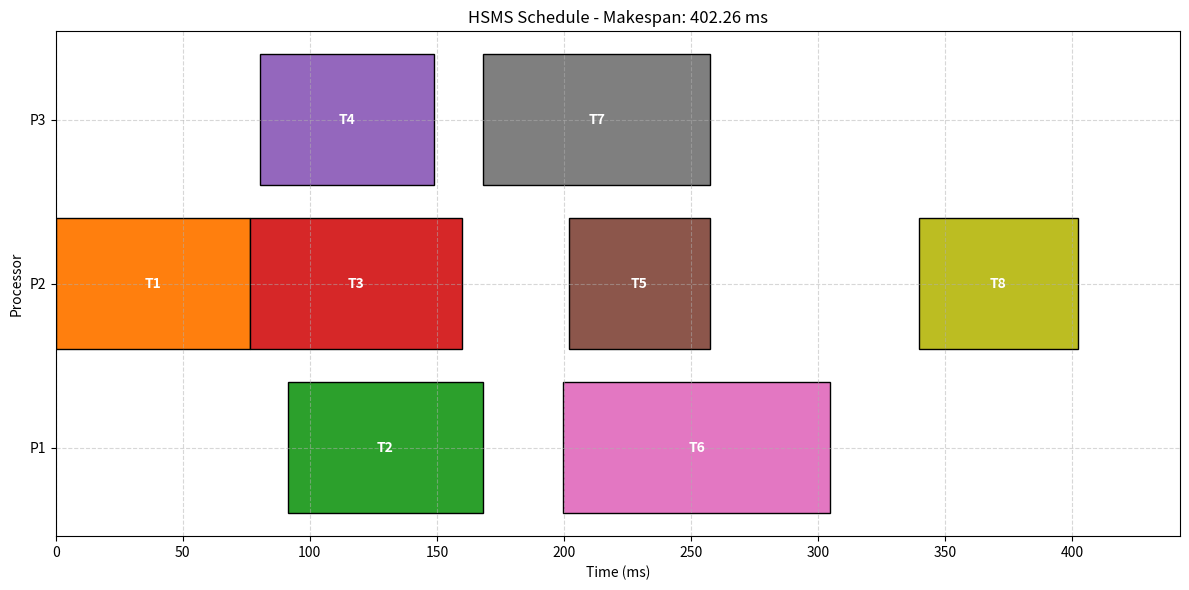
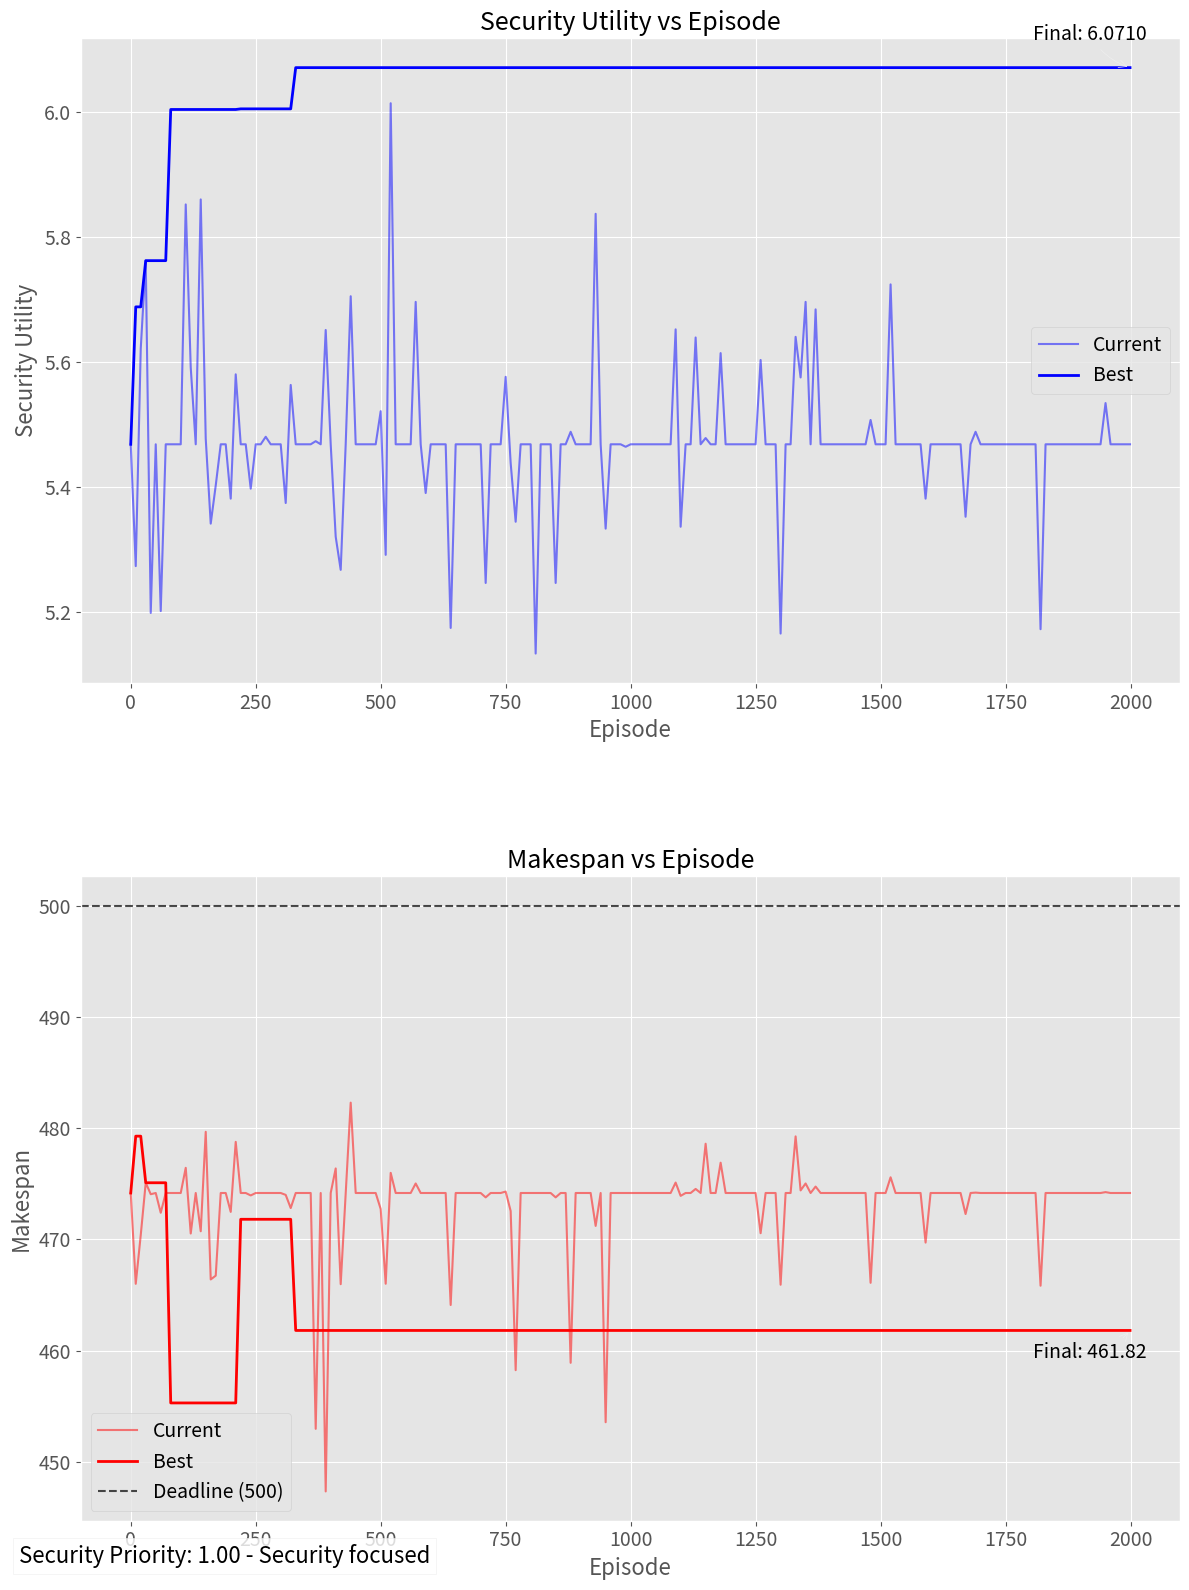
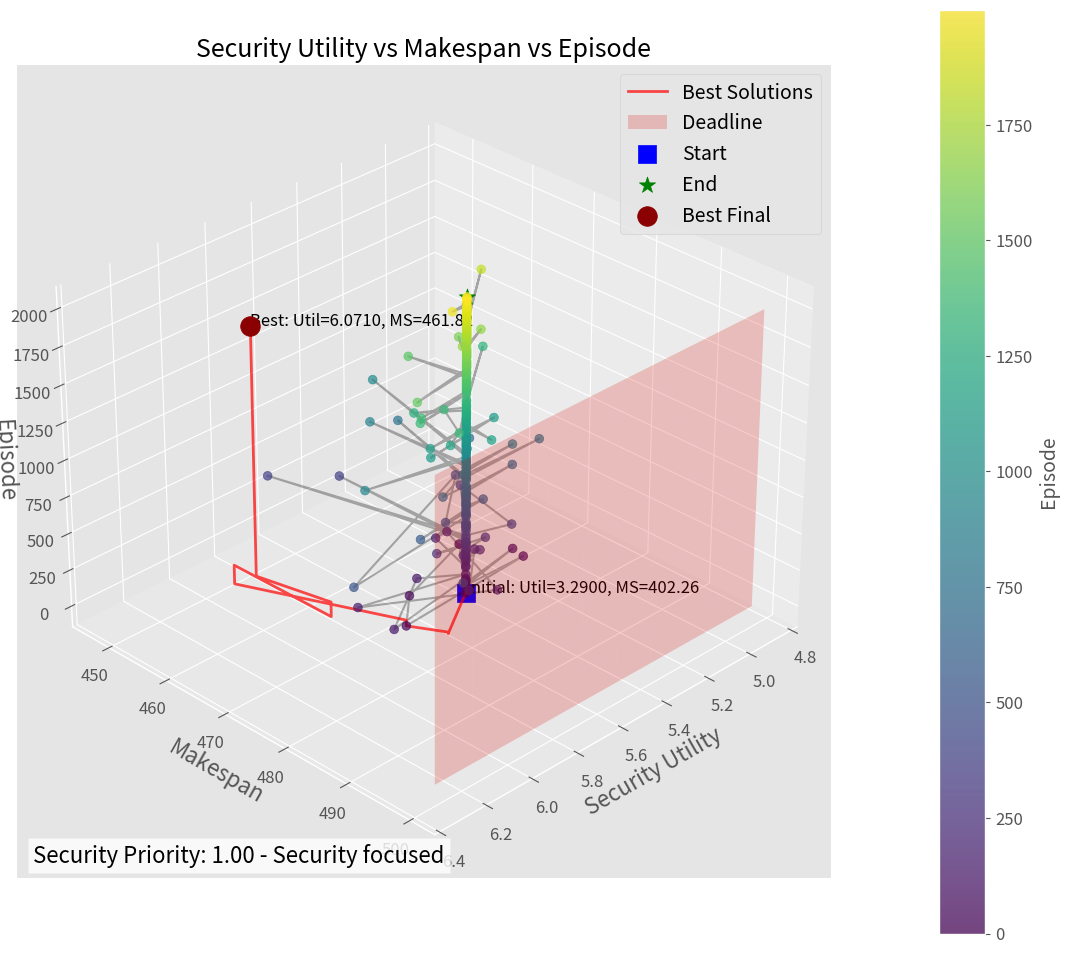
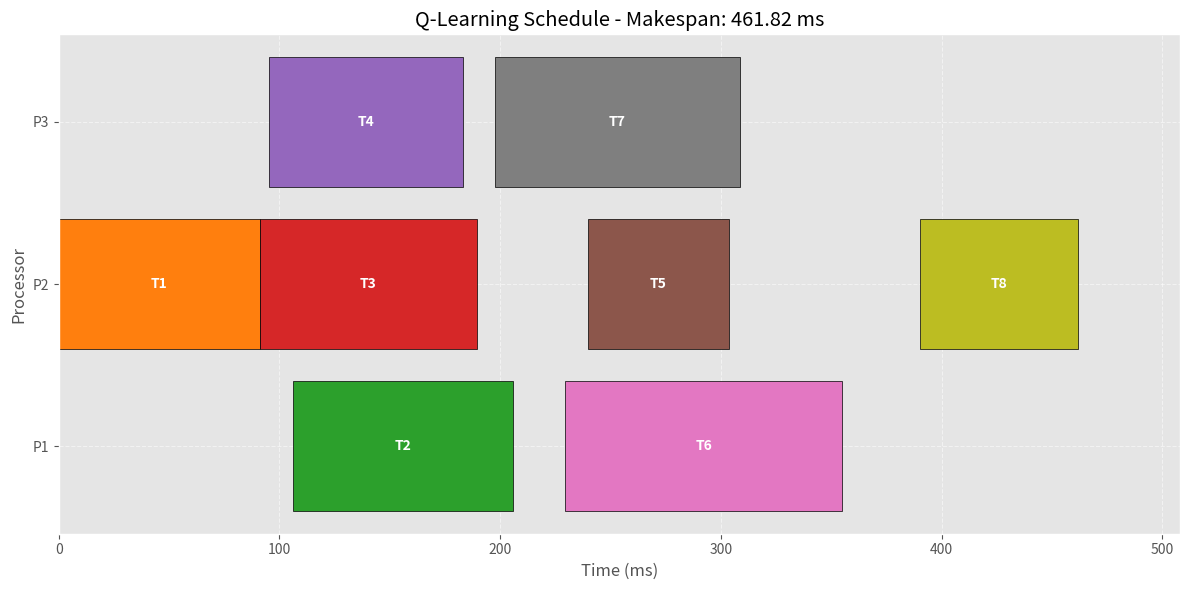

Python code for these plots, in order: (Note: this script raises an exception after producing the figures.)
import numpy as np
import matplotlib.pyplot as plt
import copy
import time
import random
from mpl_toolkits.mplot3d import Axes3D
from matplotlib import cm
import pandas as pd
from collections import defaultdict

class Task:
    def __init__(self, task_id, name, execution_times, predecessors=None):
        self.task_id = task_id
        self.name = name
        self.execution_times = execution_times  # List of execution times on each processor
        self.predecessors = predecessors if predecessors else []
        self.successors = []
        self.priority = None
        self.assigned_processor = None
        self.start_time = None
        self.finish_time = None
        self.is_scheduled = False

class Message:
    def __init__(self, source_id, dest_id, size):
        self.source_id = source_id
        self.dest_id = dest_id
        self.size = size  # in KB
        
        # Security requirements as specified in Table 7
        self.min_security = {
            'confidentiality': 0.0,
            'integrity': 0.0,
            'authentication': 0.0
        }
        self.weights = {
            'confidentiality': 0.0,
            'integrity': 0.0,
            'authentication': 0.0
        }
        self.assigned_security = {
            'confidentiality': 0,  # Index of the protocol
            'integrity': 0,
            'authentication': 0
        }
        self.id = f"e_{source_id}_{dest_id}"
    
    def set_security_requirements(self, conf_min, integ_min, auth_min, conf_w, integ_w, auth_w):
        self.min_security['confidentiality'] = conf_min
        self.min_security['integrity'] = integ_min
        self.min_security['authentication'] = auth_min
        self.weights['confidentiality'] = conf_w
        self.weights['integrity'] = integ_w
        self.weights['authentication'] = auth_w

class Processor:
    def __init__(self, proc_id,bandwidth):
        self.proc_id = proc_id
        self.available_time = 0
        self.bandwidth = bandwidth  # Bandwidth in KB/s
        
    def get_communication_time(self, message, source_proc, dest_proc):
        """Calculate communication time for a message on this processor."""
        bw = source_proc.bandwidth[dest_proc.proc_id - 1]
        return message.size / bw

class SecurityService:
    def __init__(self):
        # Security strengths for protocols based on Table 1 from paper
        # self.strengths = {
        #     'confidentiality': [0.1, 0.25, 0.4, 0.55, 0.7, 0.8, 0.9, 1.0],  # Was [0.1, 0.2, 0.3, 0.4, 0.5, 0.6, 0.7, 0.8]
        #     'integrity': [0.1, 0.25, 0.4, 0.6, 0.75, 0.9, 1.0],  # Was [0.1, 0.2, 0.3, 0.4, 0.6, 0.8, 1.0]
        #     'authentication': [0.2, 0.6, 1.0]  # Was [0.2, 0.5, 1.0]
        # }
        
        # # Security overheads (execution time) for each protocol on each processor
        # # Based on Table 4 from paper (simplified for 2 processors)
        # self.overheads = {
        #     'confidentiality': {
        #         # Scale down values by factor of ~10
        #         1: [150,145],  # Was [150, 145]
        #         2: [95, 90],  # Was [95, 90]
        #         3: [35, 30],  # Was [35, 30]
        #         4: [30, 32],  # Was [30, 32]
        #         5: [28, 27],  # Was [28, 27]
        #         6: [20, 22],  # Was [20, 22]
        #         7: [14, 15],  # Was [14, 15]
        #         8: [12, 13]   # Was [12, 13]
        #     },
        #     'integrity': {
        #         # Scale down values by factor of ~5
        #         1: [22 , 24],  # Was [22, 24]
        #         2: [16 , 18],  # Was [16, 18]
        #         3: [11 , 12],  # Was [11, 12]
        #         4: [9 , 10],  # Was [9, 10]
        #         5: [6 , 7],  # Was [6, 7]
        #         6: [5 , 6],  # Was [5, 6]
        #         7: [4,4.5]   # Was [4, 4.5]
        #     },
        #     'authentication': {
        #         # Keep these similar, they're already small
        #         1: [80, 85],
        #         2: [135, 140],
        #         3: [155, 160]
        #     }
        # }
        self.strengths = {
            'confidentiality': [0.08, 0.14, 0.36, 0.40, 0.46, 0.64, 0.9, 1.0],  # Was [0.1, 0.2, 0.3, 0.4, 0.5, 0.6, 0.7, 0.8]
            'integrity': [0.18, 0.26, 0.36, 0.45, 0.63, 0.77, 1.0],  # Was [0.1, 0.2, 0.3, 0.4, 0.6, 0.8, 1.0]
            'authentication': [0.55, 0.91, 1.0]  # Was [0.2, 0.5, 1.0]
        }
        
        # Security overheads (execution time) for each protocol on each processor
        # Based on Table 4 from paper (simplified for 2 processors)
        self.overheads = {
            'confidentiality': {
                # Scale down values by factor of ~10
                1: [1012.5,1518.7,1181.2],  # Was [150, 145]
                2: [578.58, 867.87,675.01],  # Was [95, 90]
                3: [225.0, 337.5,262.5],  # Was [35, 30]
                4: [202.50, 303.75,236.25],  # Was [30, 32]
                5: [176.10, 264.15,205.45], # Was [28, 27]
                6: [126.54,189.81,147.63],  # Was [20, 22]
                7: [90.0,135.0,105.0],  # Was [14, 15]
                8: [81.0,121.5,94.5]   # Was [12, 13]
            },
            'integrity': {
                # Scale down values by factor of ~5
                1: [143.40, 215.10,167.30],  # Was [22, 24]
                2: [102.54 , 153.81,119.63],  # Was [16, 18]
                3: [72 , 108, 84.0],  # Was [11, 12]
                4: [58.38 , 87.57, 68.11],  # Was [9, 10]
                5: [41.28 , 61.92, 48.16],  # Was [6, 7]
                6: [34.14 , 51.21, 39.83],  # Was [5, 6]
                7: [26.16,39.24, 30.52]   # Was [4, 4.5]
            },
            'authentication': {
                # Keep these similar, they're already small
                1: [15, 10, 12.86],
                2: [24.67, 16.44, 21.14],
                3: [27.17, 18.11, 23.29]
            }
        }

class CommunicationNetwork:
    def __init__(self, num_processors):  # 500 KB/s as mentioned in the paper
        self.num_processors = num_processors
        
    # def get_communication_time(self, message, source_proc, dest_proc):
    #     if source_proc == dest_proc:
    #         return 0
    #     else:
    #         # Calculate comm time including security overhead
    #         return message.size / self.bandwidth

class Scheduler:
    def __init__(self, tasks, messages, processors, network, security_service, deadline):
        self.tasks = tasks
        self.messages = messages
        self.processors = processors
        self.network = network
        self.security = security_service
        self.deadline = deadline
        self.schedule = []
        
        # Set up task successors based on predecessors
        self.initialize_successors()
    
    def initialize_successors(self):
        # Clear any existing successors
        for task in self.tasks:
            task.successors = []
        
        # Add each task as a successor to its predecessors
        for task in self.tasks:
            for pred_id in task.predecessors:
                pred_task = self.get_task_by_id(pred_id)
                if pred_task:
                    pred_task.successors.append(task.task_id)
    
    def get_task_by_id(self, task_id):
        for task in self.tasks:
            if task.task_id == task_id:
                return task
        return None
    
    def get_message(self, source_id, dest_id):
        for message in self.messages:
            if message.source_id == source_id and message.dest_id == dest_id:
                return message
        return None
    
    def compute_average_bandwidth(self):
        total_bandwidth = 0
        count = 0
        for proc in self.processors:
            # Exclude 0 (self-communication) from average
            bw_values = [bw for bw in proc.bandwidth]
            total_bandwidth += sum(bw_values)
            count += len(bw_values)
        return total_bandwidth / count if count > 0 else 0

    
    def compute_task_priorities(self):
        """Compute priorities for tasks using upward rank method with security overhead."""
        # First, calculate the average execution time for each task
        print(f"Average Bandwidth is: {self.compute_average_bandwidth()}")
        bw_average = self.compute_average_bandwidth()
        
        for task in self.tasks:
            task.avg_execution = sum(task.execution_times) / len(task.execution_times)
        
        # Calculate minimum security overhead for each task
        def calculate_min_security_overhead(task):
            total_weighted_overhead = 0

            # Incoming messages (predecessors)
            for pred_id in task.predecessors:
                message = self.get_message(pred_id, task.task_id)
                if message:
                    total_weighted_overhead += estimate_message_security_cost(message)

            # Outgoing messages (successors)
            for succ_id in task.successors:
                message = self.get_message(task.task_id, succ_id)
                if message:
                    total_weighted_overhead += estimate_message_security_cost(message)

            return total_weighted_overhead

        def estimate_message_security_cost(message):
            """Estimate weighted security overhead for a message (without processor-specific assumptions)."""
            total_cost = 0
            
            # Confidentiality
            for i, strength in enumerate(self.security.strengths['confidentiality']):
                if strength >= message.min_security['confidentiality']:
                    # Get the protocol index (1-indexed in the overhead table)
                    protocol_idx = i + 1
                    # Calculate average overhead across processors
                    avg_overhead = sum(self.security.overheads['confidentiality'][protocol_idx]) / len(self.security.overheads['confidentiality'][protocol_idx])
                    # Apply weight
                    cost = message.weights['confidentiality'] * message.size / avg_overhead
                    total_cost += cost
                    break
            
            # Integrity
            for i, strength in enumerate(self.security.strengths['integrity']):
                if strength >= message.min_security['integrity']:
                    # Get the protocol index (1-indexed in the overhead table)
                    protocol_idx = i + 1
                    # Calculate average overhead across processors
                    avg_overhead = sum(self.security.overheads['integrity'][protocol_idx]) / len(self.security.overheads['integrity'][protocol_idx])
                    # Apply weight
                    cost = message.weights['integrity'] * message.size / avg_overhead
                    total_cost += cost
                    break
            
            # Authentication
            for i, strength in enumerate(self.security.strengths['authentication']):
                if strength >= message.min_security['authentication']:
                    # Get the protocol index (1-indexed in the overhead table)
                    protocol_idx = i + 1
                    # Calculate average overhead across processors
                    avg_overhead = sum(self.security.overheads['authentication'][protocol_idx]) / len(self.security.overheads['authentication'][protocol_idx])
                    # Apply weight
                    cost = message.weights['authentication'] * avg_overhead
                    total_cost += cost
                    break
            
            return total_cost

        
        # Calculate priority (upward rank) for each task
        def calculate_upward_rank(task):
            if task.priority is not None:
                return task.priority
            
            # Calculate security overhead for this task
            security_overhead = calculate_min_security_overhead(task)
            
            if not task.successors:  # Exit task
                task.priority = task.avg_execution + security_overhead
                return task.priority
            
            max_successor_rank = 0
            for succ_id in task.successors:
                succ_task = self.get_task_by_id(succ_id)
                if succ_task:
                    # Get communication cost between task and successor
                    message = self.get_message(task.task_id, succ_id)
                    comm_cost = 0
                    if message:
                        # Average communication time
                        comm_cost = message.size / bw_average
                    
                    succ_rank = calculate_upward_rank(succ_task)
                    rank_with_comm = comm_cost + succ_rank
                    max_successor_rank = max(max_successor_rank, rank_with_comm)
            
            # According to Equation 11: ρ[gj] = C̄j + max(comm̄j,k + ρ[gk]) + S̄Oj
            task.priority = task.avg_execution + max_successor_rank + security_overhead
            return task.priority
        
        # Calculate upward rank for all tasks
        for task in self.tasks:
            calculate_upward_rank(task)
            print(f"Task {task.task_id} priority: {task.priority}")
            
            
    def assign_minimum_security(self):
        """Assign minimum security levels to all messages."""
        for message in self.messages:
            # For each security service, find the minimum protocol that meets requirements
            for service in ['confidentiality', 'integrity', 'authentication']:
                strengths = self.security.strengths[service]
                min_strength = message.min_security[service]
                
                # Find the protocol with minimum strength that meets the requirement
                protocol_idx = 0
                for i, strength in enumerate(strengths):
                    if strength >= min_strength:
                        protocol_idx = i
                        break
                
                message.assigned_security[service] = protocol_idx
    
    def calc_security_overhead(self, message, source_proc, dest_proc):
        """Calculate the security overhead for a message."""
        # If source and destination are on the same processor, no overhead
        if source_proc == dest_proc:
            return 0
            
        total_overhead = 0
        
        # Add overhead for all three services at both sender and receiver
        for service in ['confidentiality', 'integrity', 'authentication']:
            protocol_idx = message.assigned_security[service] + 1  # 1-indexed in the overhead table
            
            # Sender overhead (locking)
            sender_overhead_factor = self.security.overheads[service][protocol_idx][source_proc - 1]
            if service in ['confidentiality', 'integrity']:
                # Data-dependent overhead for confidentiality and integrity
                sender_overhead = (message.size / sender_overhead_factor)
            else:
                # Fixed overhead for authentication
                sender_overhead = sender_overhead_factor
            total_overhead += sender_overhead
            
            # Receiver overhead (unlocking) - same calculation as per paper
            receiver_overhead_factor = self.security.overheads[service][protocol_idx][dest_proc - 1]
            if service in ['confidentiality', 'integrity']:
                # Data-dependent overhead for confidentiality and integrity
                receiver_overhead = (message.size / receiver_overhead_factor)
            else:
                # Fixed overhead for authentication
                receiver_overhead = receiver_overhead_factor
            total_overhead += receiver_overhead
        
        return total_overhead
    def calculate_est(self, task, processor):
        """Calculate Earliest Start Time for a task on a processor with security overhead."""
        processor_ready_time = self.processors[processor - 1].available_time
        
        max_pred_finish_time = 0
        for pred_id in task.predecessors:
            pred_task = self.get_task_by_id(pred_id)
            if not pred_task.is_scheduled:
                return float('inf')  # Predecessor not scheduled yet
            
            message = self.get_message(pred_id, task.task_id)
            if not message:
                continue
                
            # If predecessor is on the same processor, only consider finish time
            if pred_task.assigned_processor == processor:
                comm_finish_time = pred_task.finish_time
            else:
                # Calculate full security overhead (both sender and receiver for all services)
                security_overhead = self.calc_security_overhead(message, pred_task.assigned_processor, processor)
                
                # Calculate communication time
                source_proc = self.processors[pred_task.assigned_processor - 1]
                dest_proc = self.processors[processor - 1]
                comm_time = source_proc.get_communication_time(message, source_proc, dest_proc)
                
                # Total communication finish time includes predecessor finish time, comm time, and security overhead
                comm_finish_time = pred_task.finish_time + comm_time + security_overhead
            
            max_pred_finish_time = max(max_pred_finish_time, comm_finish_time)
        
        return max(processor_ready_time, max_pred_finish_time)
        
    
class HSMS(Scheduler):
    """Heterogeneous Security-aware Makespan minimizing Scheduler"""
    def finalize_schedule(self):
        """Recalculate task finish times after all task placements are determined."""
        # Sort tasks by start time to process them in order
        sorted_tasks = sorted(self.tasks, key=lambda t: t.start_time if t.start_time is not None else float('inf'))
        
        # Reset processor available times
        for proc in self.processors:
            proc.available_time = 0
        
        # Add debug information
        print("\nDEBUG: Security Overhead Calculation Details")
        print("="*80)
        
        # Recalculate start and finish times with actual security overheads
        for task in sorted_tasks:
            if not task.is_scheduled:
                continue
                
            processor_id = task.assigned_processor
            processor = self.processors[processor_id - 1]
            
            # Calculate earliest start time based on predecessors
            est = 0
            for pred_id in task.predecessors:
                pred_task = self.get_task_by_id(pred_id)
                if not pred_task.is_scheduled:
                    continue
                    
                message = self.get_message(pred_id, task.task_id)
                if not message:
                    continue
                    
                # If on same processor, just use predecessor finish time
                if pred_task.assigned_processor == processor_id:
                    pred_finish = pred_task.finish_time
                else:
                    source_proc = self.processors[pred_task.assigned_processor - 1]
                    dest_proc = processor
                    comm_time = source_proc.get_communication_time(message, source_proc, dest_proc)
                    pred_finish = pred_task.finish_time + comm_time
                
                est = max(est, pred_finish)
            
            # Also consider processor availability
            est = max(est, processor.available_time)
            
            # Calculate base execution time
            base_exec_time = task.execution_times[processor_id - 1]
            
            # For debugging
            print(f"\nTask {task.task_id} ({task.name}) on Processor {processor_id}:")
            print(f"  Base execution time: {base_exec_time} ms")
            print(f"  Start time (EST): {est} ms")
            
            # FIX 1: Calculate incoming security overhead explicitly for receiver
            incoming_security_overhead = 0
            for pred_id in task.predecessors:
                pred_task = self.get_task_by_id(pred_id)
                if not pred_task or not pred_task.is_scheduled:
                    continue
                    
                # Skip if on same processor (no security overhead)
                if pred_task.assigned_processor == processor_id:
                    continue
                    
                message = self.get_message(pred_id, task.task_id)
                if not message:
                    continue
                
                # Calculate overhead for each security service (receiver side)
                for service in ['confidentiality', 'integrity']:
                    protocol_idx = message.assigned_security[service] + 1  # 1-indexed
                    overhead_factor = self.security.overheads[service][protocol_idx][processor_id - 1]
                    overhead = message.size / overhead_factor
                    incoming_security_overhead += overhead
                    print(f"    Incoming {service} overhead from Task {pred_id}: {overhead:.2f} ms")
                
                # Authentication verification overhead
                auth_idx = message.assigned_security['authentication'] + 1
                auth_overhead = self.security.overheads['authentication'][auth_idx][processor_id - 1]
                incoming_security_overhead += auth_overhead
                print(f"    Incoming authentication overhead from Task {pred_id}: {auth_overhead:.2f} ms")
            
            print(f"  Total incoming security overhead: {incoming_security_overhead:.2f} ms")
            
            # FIX 2: Calculate outgoing security overhead explicitly for sender
            outgoing_security_overhead = 0
            for succ_id in task.successors:
                succ_task = self.get_task_by_id(succ_id)
                if not succ_task or not succ_task.is_scheduled:
                    continue
                    
                # Skip if on same processor (no security overhead)
                if succ_task.assigned_processor == processor_id:
                    continue
                    
                message = self.get_message(task.task_id, succ_id)
                if not message:
                    continue
                
                # Calculate overhead for each security service (sender side)
                for service in ['confidentiality', 'integrity']:
                    protocol_idx = message.assigned_security[service] + 1  # 1-indexed
                    overhead_factor = self.security.overheads[service][protocol_idx][processor_id - 1]
                    overhead = message.size / overhead_factor
                    outgoing_security_overhead += overhead
                    print(f"    Outgoing {service} overhead to Task {succ_id}: {overhead:.2f} ms")
                
                # IMPORTANT FIX: Include authentication generation overhead
                auth_idx = message.assigned_security['authentication'] + 1
                auth_overhead = self.security.overheads['authentication'][auth_idx][processor_id - 1]
                outgoing_security_overhead += auth_overhead
                print(f"    Outgoing authentication overhead to Task {succ_id}: {auth_overhead:.2f} ms")
            
            print(f"  Total outgoing security overhead: {outgoing_security_overhead:.2f} ms")
            
            # Calculate total security overhead
            total_security_overhead = incoming_security_overhead + outgoing_security_overhead
            print(f"  Total security overhead: {total_security_overhead:.2f} ms")
            
            # Update task timing with security overhead
            task.start_time = est
            task.finish_time = est + base_exec_time + total_security_overhead
            print(f"  Final finish time: {task.finish_time:.2f} ms (start + base_exec + security)")
            
            # Update processor availability
            processor.available_time = task.finish_time
            
            # Update schedule entry
            for entry in self.schedule:
                if entry['task_id'] == task.task_id:
                    entry['start_time'] = task.start_time
                    entry['finish_time'] = task.finish_time
        
        # Update the makespan
        self.makespan = max(task.finish_time for task in self.tasks if task.is_scheduled)
        return self.makespan
    def display_task_security_details(self):
        """
        Displays detailed security information for each task including:
        - All messages sent/received by each task
        - Security levels (confidentiality, integrity, authentication) for each message
        - Detailed overhead calculations for each security dimension
        - Total security overhead impact on task execution time
        """
        print("\n" + "="*120)
        print("TASK SECURITY DETAILS AND OVERHEAD CALCULATIONS")
        print("="*120)
        
        # Security protocol names for better readability
        security_protocols = {
            'confidentiality': ['C0', 'C1', 'C2', 'C3', 'C4', 'C5', 'C6', 'C7'],
            'integrity': ['I0', 'I1', 'I2', 'I3', 'I4', 'I5', 'I6'],
            'authentication': ['A0', 'A1', 'A2']
        }
        
        # Process each task
        for task in sorted(self.tasks, key=lambda t: t.task_id):
            if not task.is_scheduled:
                continue
                
            print(f"\nTask {task.task_id} ({task.name}) on Processor {task.assigned_processor}:")
            print("-" * 100)
            
            # Base execution time without security overhead
            base_exec_time = task.execution_times[task.assigned_processor - 1]
            print(f"Base execution time: {base_exec_time:.2f} ms")
            
            # Calculate security overhead for this task
            incoming_overhead = 0
            outgoing_overhead = 0
            
            # Track all security-related messages for this task
            security_messages = []
            
            # 1. Process incoming messages (task as receiver)
            print("\n  INCOMING MESSAGES (Task as Receiver):")
            print("  " + "-" * 98)
            print(f"  {'From Task':<12} {'Protocol':<12} {'Security Level':<20} {'Overhead Calculation':<50} {'Overhead (ms)':<15}")
            print("  " + "-" * 98)
            
            for pred_id in task.predecessors:
                pred_task = self.get_task_by_id(pred_id)
                if not pred_task or not pred_task.is_scheduled:
                    continue
                    
                # Skip if on same processor (no security overhead)
                if pred_task.assigned_processor == task.assigned_processor:
                    print(f"  {pred_task.name:<12} {'N/A':<12} {'N/A':<20} {'Same processor - no security overhead':<50} {0:<15.2f}")
                    continue
                    
                message = self.get_message(pred_id, task.task_id)
                if not message:
                    continue
                    
                # Authentication overhead calculation (receiver side)
                auth_idx = message.assigned_security['authentication']
                auth_protocol_idx = auth_idx + 1  # Convert to 1-indexed for overhead table
                auth_protocol = security_protocols['authentication'][auth_idx]
                auth_strength = self.security.strengths['authentication'][auth_idx]
                auth_overhead = self.security.overheads['authentication'][auth_protocol_idx][task.assigned_processor - 1]
                
                # Display the authentication overhead calculation
                calc_desc = f"Authentication: Protocol {auth_protocol} (strength {auth_strength:.2f})"
                calc_formula = f"Overhead = {auth_overhead:.2f} ms"
                
                print(f"  {pred_task.name:<12} {auth_protocol:<12} {auth_strength:<20.2f} {calc_formula:<50} {auth_overhead:<15.2f}")
                
                incoming_overhead += auth_overhead
                
                # Store message details for summary
                security_messages.append({
                    'direction': 'incoming',
                    'other_task': pred_task.name,
                    'message': message,
                    'service': 'authentication',
                    'protocol': auth_protocol,
                    'strength': auth_strength,
                    'overhead': auth_overhead
                })
            
            if not task.predecessors:
                print("  No incoming messages")
            
            # 2. Process outgoing messages (task as sender)
            print("\n  OUTGOING MESSAGES (Task as Sender):")
            print("  " + "-" * 98)
            print(f"  {'To Task':<12} {'Service':<12} {'Protocol':<12} {'Security Level':<15} {'Overhead Calculation':<40} {'Overhead (ms)':<15}")
            print("  " + "-" * 98)
            
            for succ_id in task.successors:
                succ_task = self.get_task_by_id(succ_id)
                if not succ_task or not succ_task.is_scheduled:
                    continue
                    
                # Skip if on same processor (no security overhead)
                if succ_task.assigned_processor == task.assigned_processor:
                    print(f"  {succ_task.name:<12} {'N/A':<12} {'N/A':<12} {'N/A':<15} {'Same processor - no security overhead':<40} {0:<15.2f}")
                    continue
                    
                message = self.get_message(task.task_id, succ_id)
                if not message:
                    continue
                    
                # Process each security service for outgoing messages
                for service in ['confidentiality', 'integrity']:
                    service_idx = message.assigned_security[service]
                    protocol_idx = service_idx + 1  # Convert to 1-indexed for overhead table
                    protocol = security_protocols[service][service_idx]
                    strength = self.security.strengths[service][service_idx]
                    
                    # Calculate overhead (data-dependent)
                    overhead_factor = self.security.overheads[service][protocol_idx][task.assigned_processor - 1]
                    overhead = (message.size / 1024) * overhead_factor
                    
                    # Display the calculation
                    calc_desc = f"{service.capitalize()}: Protocol {protocol} (strength {strength:.2f})"
                    calc_formula = f"({message.size} KB / 1024) * {overhead_factor} = {overhead:.2f} ms"
                    
                    print(f"  {succ_task.name:<12} {service.capitalize():<12} {protocol:<12} {strength:<15.2f} {calc_formula:<40} {overhead:<15.2f}")
                    
                    outgoing_overhead += overhead
                    
                    # Store message details for summary
                    security_messages.append({
                        'direction': 'outgoing',
                        'other_task': succ_task.name,
                        'message': message,
                        'service': service,
                        'protocol': protocol,
                        'strength': strength,
                        'overhead': overhead
                    })
            
            if not task.successors:
                print("  No outgoing messages")
            
            # 3. Summary for the task
            total_security_overhead = incoming_overhead + outgoing_overhead
            actual_overhead = task.finish_time - task.start_time - base_exec_time
            
            print("\n  SECURITY OVERHEAD SUMMARY:")
            print("  " + "-" * 98)
            print(f"  Incoming communication security overhead: {incoming_overhead:.2f} ms")
            print(f"  Outgoing communication security overhead: {outgoing_overhead:.2f} ms")
            print(f"  Total calculated security overhead: {total_security_overhead:.2f} ms")
            print(f"  Actual execution overhead (finish - start - base): {actual_overhead:.2f} ms")
            print(f"  Task start time: {task.start_time:.2f} ms")
            print(f"  Task finish time: {task.finish_time:.2f} ms")
            print(f"  Task execution with security: {(task.finish_time - task.start_time):.2f} ms")
            print(f"  Security overhead percentage: {(total_security_overhead / base_exec_time * 100):.2f}% of base execution time")
        
        print("\n" + "="*120)
        
        # Display overall security statistics
        total_base_execution = sum(task.execution_times[task.assigned_processor - 1] for task in self.tasks if task.is_scheduled)
        total_actual_execution = sum((task.finish_time - task.start_time) for task in self.tasks if task.is_scheduled)
        total_security_overhead = total_actual_execution - total_base_execution
        
        print("\nOVERALL SECURITY STATISTICS:")
        print("-" * 60)
        print(f"Total base execution time (all tasks): {total_base_execution:.2f} ms")
        print(f"Total actual execution time (all tasks): {total_actual_execution:.2f} ms")
        print(f"Total security overhead (all tasks): {total_security_overhead:.2f} ms")
        print(f"Security overhead percentage: {(total_security_overhead / total_base_execution * 100):.2f}%")
        print("=" * 120)
    def schedule_tasks(self):
        """Schedule tasks using security-aware HEFT algorithm with proper security overhead accounting."""
        # Calculate task priorities
        self.compute_task_priorities()
        
        # Assign minimum security levels
        self.assign_minimum_security()
        
        # Sort tasks by priority (descending)
        sorted_tasks = sorted(self.tasks, key=lambda t: -t.priority)
        
        # Schedule each task
        for task in sorted_tasks:
            best_processor = None
            earliest_finish_time = float('inf')
            earliest_start_time = 0
            
            # Try each processor
            for processor in self.processors:
                est = self.calculate_est(task, processor.proc_id)
                
                # Base execution time without security overhead
                base_exec_time = task.execution_times[processor.proc_id - 1]
                
                # Calculate task execution security overhead (if any)
                task_security_overhead = 0  # Add task-specific security overhead if needed
                
                # Total execution time
                total_exec_time = base_exec_time + task_security_overhead
                
                # Calculate finish time
                eft = est + total_exec_time
                
                if eft < earliest_finish_time:
                    earliest_finish_time = eft
                    earliest_start_time = est
                    best_processor = processor
            
            # Assign task to the best processor
            if best_processor:
                task.assigned_processor = best_processor.proc_id
                task.start_time = earliest_start_time
                task.finish_time = earliest_finish_time
                task.is_scheduled = True
                best_processor.available_time = earliest_finish_time
                
                self.schedule.append({
                    'task_id': task.task_id,
                    'name': task.name,
                    'processor': task.assigned_processor,
                    'start_time': task.start_time,
                    'finish_time': task.finish_time
                })
        
        # Recalculate the schedule with full security overhead consideration
        self.finalize_schedule()
        
        # Get the makespan
        self.makespan = max(task.finish_time for task in self.tasks)
        return self.makespan
    def calculate_and_print_security_details(self):
        """
        Calculates and prints detailed security information for each message and its overhead impact.
        Shows actual security protocols applied and their overhead impact on task execution.
        """
        print("\n" + "="*120)
        print("DETAILED SECURITY INFORMATION AND OVERHEAD ANALYSIS")
        print("="*120)
        
        # Define security protocols for better readability
        security_protocols = {
            'confidentiality': ['C0', 'C1', 'C2', 'C3', 'C4', 'C5', 'C6', 'C7'],
            'integrity': ['I0', 'I1', 'I2', 'I3', 'I4', 'I5', 'I6'],
            'authentication': ['A0', 'A1', 'A2']
        }
        
        print(f"{'Message ID':<12} {'Source→Dest':<15} {'Protocol (C/I/A)':<20} {'Min Security (C/I/A)':<25} {'Applied Security (C/I/A)':<30} {'Overhead (ms)':<15}")
        print("-"*120)
        
        total_overhead = 0
        
        for message in self.messages:
            source_task = self.get_task_by_id(message.source_id)
            dest_task = self.get_task_by_id(message.dest_id)
            
            if not source_task or not dest_task or not source_task.is_scheduled or not dest_task.is_scheduled:
                continue
                
            # Skip if on same processor (no security overhead)
            if source_task.assigned_processor == dest_task.assigned_processor:
                continue
                
            # Get security protocols
            conf_idx = message.assigned_security['confidentiality']
            integ_idx = message.assigned_security['integrity']
            auth_idx = message.assigned_security['authentication']
            
            conf_protocol = security_protocols['confidentiality'][conf_idx]
            integ_protocol = security_protocols['integrity'][integ_idx]
            auth_protocol = security_protocols['authentication'][auth_idx]
            
            # Get security strengths
            conf_strength = self.security.strengths['confidentiality'][conf_idx]
            integ_strength = self.security.strengths['integrity'][integ_idx]
            auth_strength = self.security.strengths['authentication'][auth_idx]
            
            # Calculate actual overhead for this message
            source_proc = source_task.assigned_processor
            dest_proc = dest_task.assigned_processor
            
            # Calculate each component of security overhead
            conf_overhead = 0
            integ_overhead = 0
            auth_overhead = 0
            
            # Calculate confidentiality overhead (applied at source)
            if conf_idx > 0:  # Only if a security protocol is applied
                protocol_idx = conf_idx + 1  # Convert to 1-indexed
                overhead_factor = self.security.overheads['confidentiality'][protocol_idx][source_proc - 1]
                conf_overhead = (message.size / 1000) * overhead_factor
                
            # Calculate integrity overhead (applied at source)
            if integ_idx > 0:  # Only if a security protocol is applied
                protocol_idx = integ_idx + 1  # Convert to 1-indexed
                overhead_factor = self.security.overheads['integrity'][protocol_idx][source_proc - 1]
                integ_overhead = (message.size / 1000) * overhead_factor
                
            # Calculate authentication overhead (applied at destination)
            if auth_idx > 0:  # Only if a security protocol is applied
                protocol_idx = auth_idx + 1  # Convert to 1-indexed
                auth_overhead = self.security.overheads['authentication'][protocol_idx][dest_proc - 1]
                
            # Total overhead for this message
            message_overhead = conf_overhead + integ_overhead + auth_overhead
            total_overhead += message_overhead
            
            # Format and print the information
            source_dest = f"{source_task.name}→{dest_task.name}"
            protocols = f"{conf_protocol}/{integ_protocol}/{auth_protocol}"
            min_security = f"{message.min_security['confidentiality']:.2f}/{message.min_security['integrity']:.2f}/{message.min_security['authentication']:.2f}"
            applied_security = f"{conf_strength:.2f}/{integ_strength:.2f}/{auth_strength:.2f}"
            
            print(f"{message.id:<12} {source_dest:<15} {protocols:<20} {min_security:<25} {applied_security:<30} {message_overhead:<15.2f}")
        
        print("-"*120)
        print(f"Total security overhead: {total_overhead:.2f} ms")
        print("="*120)
        
        # Analysis of task execution times vs security overhead
        print("\n" + "="*120)
        print("SECURITY OVERHEAD VS EXECUTION TIME ANALYSIS")
        print("="*120)
        print(f"{'Task ID':<8} {'Task Name':<15} {'Processor':<10} {'Basic Exec (ms)':<15} {'Actual Security Overhead (ms)':<30} {'Start Time':<12} {'Finish Time':<12} {'Expected Finish':<15} {'Diff':<8}")
        print("-"*120)
        
        for task in self.tasks:
            if not task.is_scheduled:
                continue
                
            # Get the base execution time
            base_exec = task.execution_times[task.assigned_processor - 1]
            
            # Calculate the actual security overhead (finish - start - base_exec)
            actual_overhead = task.finish_time - task.start_time - base_exec
            
            # Calculate the expected finish time based on our calculations
            expected_finish = task.start_time + base_exec + actual_overhead
            
            # Difference between expected and actual finish time
            diff = task.finish_time - expected_finish
            
            print(f"{task.task_id:<8} {task.name:<15} {task.assigned_processor:<10} {base_exec:<15.2f} {actual_overhead:<30.2f} {task.start_time:<12.2f} {task.finish_time:<12.2f} {expected_finish:<15.2f} {diff:<8.2f}")
        
        print("="*120)
        return total_overhead
    
    def calculate_security_utility(self):
        """Calculate the total security utility for inter-processor messages only."""
        total_utility = 0
        for message in self.messages:
            # Get source and destination tasks
            source_task = self.get_task_by_id(message.source_id)
            dest_task = self.get_task_by_id(message.dest_id)
            
            # Skip if either task is not scheduled or if they're on the same processor
            if (not source_task or not dest_task or 
                not source_task.is_scheduled or not dest_task.is_scheduled or
                source_task.assigned_processor == dest_task.assigned_processor):
                continue
            
            # Calculate utility only for inter-processor messages
            message_utility = 0
            for service in ['confidentiality', 'integrity', 'authentication']:
                protocol_idx = message.assigned_security[service]
                strength = self.security.strengths[service][protocol_idx]
                weight = message.weights[service]
                message_utility += weight * strength
            total_utility += message_utility
        return total_utility
    
    def run(self):
        """Run the HSMS scheduler."""
        makespan = self.schedule_tasks()
        security_utility = self.calculate_security_utility()
        
        if makespan > self.deadline:
            print(f"HSMS failed to meet deadline. Makespan: {makespan}, Deadline: {self.deadline}")
            return None, None
        else:
            print(f"HSMS successful. Makespan: {makespan}, Security Utility: {security_utility}")
            return makespan, security_utility
    def display_security_information(self, algorithm_name):
        """Display security levels for all message communications"""
        print(f"\n--- {algorithm_name} Security Information ---")
        print("Message ID | Source → Destination | Confidentiality | Integrity | Authentication")
        print("-" * 75)
        
        # Define security protocols - adjust these based on your actual implementation
        security_protocols = {
            'confidentiality': ['C0', 'C1', 'C2', 'C3','C4','C5', 'C6', 'C7'],
            'integrity': ['IO', 'I1', 'I2', 'I3', 'I4', 'I5', 'I6'],
            'authentication': ['A0', 'A1', 'A2']
        }
        
        for message in self.messages:
            source_task = self.get_task_by_id(message.source_id)
            dest_task = self.get_task_by_id(message.dest_id)
            
            if source_task and dest_task:
                # Safe access to security level with bounds checking
                conf_idx = message.assigned_security['confidentiality']
                integ_idx = message.assigned_security['integrity']
                auth_idx = message.assigned_security['authentication']
                
                # Ensure indices are within bounds
                conf_level = security_protocols['confidentiality'][conf_idx] if 0 <= conf_idx < len(security_protocols['confidentiality']) else 'Unknown'
                integ_level = security_protocols['integrity'][integ_idx] if 0 <= integ_idx < len(security_protocols['integrity']) else 'Unknown'
                auth_level = security_protocols['authentication'][auth_idx] if 0 <= auth_idx < len(security_protocols['authentication']) else 'Unknown'
                
                print(f"{message.id:9} | {source_task.name:5} → {dest_task.name:5} | {conf_level:14} | {integ_level:9} | {auth_level:13}")
        print()
    def print_task_schedule(self):
        """
        Prints detailed information about each scheduled task including:
        - Task ID and name
        - Assigned processor
        - Start time
        - Base execution time
        - Actual security overhead (finish - start - base_exec)
        - Finish time
        """
        print("\n" + "="*100)
        print("DETAILED TASK SCHEDULE")
        print("="*100)
        print(f"{'ID':<5} {'Task Name':<20} {'Proc':<5} {'Start':<8} {'Exec':<8} {'Actual Overhead':<15} {'Finish':<8}")
        print("-"*100)
        
        # Sort tasks by start time for a chronological view
        sorted_tasks = sorted(self.tasks, key=lambda x: (x.start_time if x.start_time is not None else float('inf')))
        
        total_base_execution = 0
        total_security_overhead = 0
        
        for task in sorted_tasks:
            if not task.is_scheduled:
                continue
                    
            # Get base execution time without security overhead
            base_exec_time = task.execution_times[task.assigned_processor - 1]
            total_base_execution += base_exec_time
            
            # Calculate actual security overhead
            actual_overhead = task.finish_time - task.start_time - base_exec_time
            total_security_overhead += actual_overhead
            
            # Print task details
            print(f"{task.task_id:<5} {task.name[:20]:<20} {task.assigned_processor:<5} "
                f"{task.start_time:<8.2f} {base_exec_time:<8.2f} "
                f"{actual_overhead:<15.2f} {task.finish_time:<8.2f}")
        
        print("-"*100)
        # Print summary statistics
        print(f"Total base execution time: {total_base_execution:.2f}")
        print(f"Total actual security overhead: {total_security_overhead:.2f} ({(total_security_overhead/total_base_execution)*100:.2f}% of base execution)")
        
        print(f"Makespan: {self.makespan:.2f}")
        print("="*100)
        
        # Return the data if needed for further analysis
        return {
            "total_base_execution": total_base_execution,
            "total_security_overhead": total_security_overhead,
            "makespan": self.makespan
        }
        
class SHIELD(HSMS):
    """Security-aware scHedulIng with gLobal and local slacK timE Distribution"""
    
    def __init__(self, tasks, messages, processors, network, security_service, deadline):
        super().__init__(tasks, messages, processors, network, security_service, deadline)
        self.slack_times = {}  # To store slack times between tasks
    
    def calculate_slack_times(self):
        """Calculate both global and local slack times in the schedule."""
        print("\n=== Calculating Slack Times ===")
        
        # First get a valid schedule using HSMS
        self.schedule_tasks()
        self.finalize_schedule()
        
        # Calculate global slack time based on deadline
        global_slack = self.deadline - self.makespan
        print(f"Global slack time: {global_slack:.2f} ms")
        
        # Sort tasks by finish time
        sorted_tasks = sorted(self.tasks, key=lambda t: t.finish_time if t.is_scheduled else float('inf'))
        
        # Calculate local slack times
        for i in range(len(sorted_tasks) - 1):
            current_task = sorted_tasks[i]
            
            # For each successor of the current task
            for succ_id in current_task.successors:
                succ_task = self.get_task_by_id(succ_id)
                if not succ_task or not succ_task.is_scheduled:
                    continue
                
                # Calculate slack time between current task and its successor
                slack = succ_task.start_time - current_task.finish_time
                
                if slack > 0:
                    key = f"{current_task.task_id}→{succ_task.task_id}"
                    self.slack_times[key] = slack
                    print(f"Local slack: {current_task.name}→{succ_task.name} = {slack:.2f} ms")
        
        return global_slack
    
    def can_improve_security(self, message, current_protocol, service):
        """Check if security can be improved for a specific service."""
        current_idx = message.assigned_security[service]
        strengths = self.security.strengths[service]
        
        # Check if there's a stronger protocol available
        return current_idx < len(strengths) - 1
    
    def calculate_security_upgrade_overhead(self, message, source_proc, dest_proc, service, new_protocol_idx):
        """Calculate the additional overhead from upgrading security protocol."""
        current_idx = message.assigned_security[service]
        current_protocol_idx = current_idx + 1  # Convert to 1-indexed
        new_protocol_idx_1indexed = new_protocol_idx + 1  # Convert to 1-indexed
        
        # Calculate current overhead
        current_overhead = 0
        if service in ['confidentiality', 'integrity']:
            # Data-dependent overhead for source
            source_overhead_factor = self.security.overheads[service][current_protocol_idx][source_proc - 1]
            current_overhead += message.size / source_overhead_factor
            
            # Data-dependent overhead for destination
            dest_overhead_factor = self.security.overheads[service][current_protocol_idx][dest_proc - 1]
            current_overhead += message.size / dest_overhead_factor
        else:  # authentication
            # Fixed overhead for source
            current_overhead += self.security.overheads[service][current_protocol_idx][source_proc - 1]
            # Fixed overhead for destination
            current_overhead += self.security.overheads[service][current_protocol_idx][dest_proc - 1]
        
        # Calculate new overhead
        new_overhead = 0
        if service in ['confidentiality', 'integrity']:
            # Data-dependent overhead for source
            source_overhead_factor = self.security.overheads[service][new_protocol_idx_1indexed][source_proc - 1]
            new_overhead += message.size / source_overhead_factor
            
            # Data-dependent overhead for destination
            dest_overhead_factor = self.security.overheads[service][new_protocol_idx_1indexed][dest_proc - 1]
            new_overhead += message.size / dest_overhead_factor
        else:  # authentication
            # Fixed overhead for source
            new_overhead += self.security.overheads[service][new_protocol_idx_1indexed][source_proc - 1]
            # Fixed overhead for destination
            new_overhead += self.security.overheads[service][new_protocol_idx_1indexed][dest_proc - 1]
        
        # Return additional overhead
        return new_overhead - current_overhead
    
    def security_utility_gain(self, message, service, new_protocol_idx):
        """Calculate the security utility gain for upgrading a protocol."""
        current_idx = message.assigned_security[service]
        current_strength = self.security.strengths[service][current_idx]
        new_strength = self.security.strengths[service][new_protocol_idx]
        
        # Calculate utility gain
        gain = (new_strength - current_strength) * message.weights[service]
        return gain
    
    def shift_tasks(self, task_id, shift_amount):
        """Shift a task and all its successors by the specified amount."""
        task = self.get_task_by_id(task_id)
        if not task or not task.is_scheduled:
            return
        
        # Create a queue for BFS
        from collections import deque
        queue = deque()
        visited = set()
        queue.append(task_id)
        visited.add(task_id)
        
        # Keep track of affected processors to update availability times
        affected_processors = set()
        
        while queue:
            current_id = queue.popleft()
            current_task = self.get_task_by_id(current_id)
            
            # Shift this task
            if current_task and current_task.is_scheduled:
                old_finish_time = current_task.finish_time
                current_task.start_time += shift_amount
                current_task.finish_time += shift_amount
                
                # Track affected processor
                affected_processors.add(current_task.assigned_processor - 1)
                
                # Update the schedule
                for entry in self.schedule:
                    if entry['task_id'] == current_id:
                        entry['start_time'] += shift_amount
                        entry['finish_time'] += shift_amount
                        break
                
                # Add unvisited successors to the queue
                for succ_id in current_task.successors:
                    if succ_id not in visited:
                        succ_task = self.get_task_by_id(succ_id)
                        if succ_task and succ_task.is_scheduled:
                            # Only add to queue if this task must be shifted
                            # Either because it depends on the current task 
                            # or its current start time would create a conflict
                            if succ_task.start_time < current_task.finish_time:
                                visited.add(succ_id)
                                queue.append(succ_id)
        
        # Update processor availability times for all affected processors
        for proc_idx in affected_processors:
            processor = self.processors[proc_idx]
            # Find the new last task on this processor
            last_finish_time = 0
            for task in self.tasks:
                if task.is_scheduled and task.assigned_processor == proc_idx + 1:
                    last_finish_time = max(last_finish_time, task.finish_time)
            processor.available_time = last_finish_time
        
        # Also update slack times for affected tasks
        for i in range(len(self.tasks)):
            for j in range(len(self.tasks)):
                task_i = self.tasks[i]
                task_j = self.tasks[j]
                if (task_i.is_scheduled and task_j.is_scheduled and 
                    task_j.task_id in task_i.successors):
                    key = f"{task_i.task_id}→{task_j.task_id}"
                    self.slack_times[key] = max(0, task_j.start_time - task_i.finish_time)
    def optimize_security(self):
        """Optimize security using slack times."""
        print("\n=== Optimizing Security Using Slack Times ===")
        
        # First, calculate all slack times
        global_slack = self.calculate_slack_times()
        
        # Keep track of used slack to ensure we don't exceed the deadline
        used_global_slack = 0
        
        # Process messages in order of weight (highest weight first)
        weighted_messages = []
        for message in self.messages:
            source_task = self.get_task_by_id(message.source_id)
            dest_task = self.get_task_by_id(message.dest_id)
            
            if not source_task or not dest_task or not source_task.is_scheduled or not dest_task.is_scheduled:
                continue
                
            # Skip if on same processor (no security needed)
            if source_task.assigned_processor == dest_task.assigned_processor:
                continue
                
            # Calculate total weight for this message
            total_weight = sum(message.weights.values())
            weighted_messages.append((message, total_weight))
        
        # Sort messages by total weight (descending)
        weighted_messages.sort(key=lambda x: x[1], reverse=True)
        
        # Security services in order of processing priority
        security_services = ['confidentiality', 'integrity', 'authentication']
        
        # Process each message
        for message, _ in weighted_messages:
            source_task = self.get_task_by_id(message.source_id)
            dest_task = self.get_task_by_id(message.dest_id)
            
            if not source_task.is_scheduled or not dest_task.is_scheduled:
                continue
                
            source_proc = source_task.assigned_processor - 1
            dest_proc = dest_task.assigned_processor - 1
            
            # Check local slack first
            local_slack_key = f"{source_task.task_id}→{dest_task.task_id}"
            available_slack = self.slack_times.get(local_slack_key, 0)
            
            # Also consider global slack (but limit to ensure we don't exceed deadline)
            remaining_global_slack = global_slack - used_global_slack
            
            # Determine total available slack
            total_available_slack = available_slack + remaining_global_slack
            
            if total_available_slack <= 0:
                continue
                
            print(f"\nProcessing message {message.id} from {source_task.name} to {dest_task.name}")
            print(f"Available slack: {total_available_slack:.2f} ms")
            
            # Try to improve each security service
            for service in security_services:
                current_idx = message.assigned_security[service]
                
                # Check if we can improve security for this service
                if self.can_improve_security(message, current_idx, service):
                    # Try the next better protocol
                    new_idx = current_idx + 1
                    
                    # Calculate additional overhead
                    additional_overhead = self.calculate_security_upgrade_overhead(
                        message, source_proc, dest_proc, service, new_idx)
                    
                    # Calculate utility gain
                    utility_gain = self.security_utility_gain(message, service, new_idx)
                    
                    # If we can accommodate this upgrade within available slack
                    if additional_overhead <= total_available_slack:
                        print(f"  Upgrading {service} from level {current_idx} to {new_idx}")
                        print(f"  Additional overhead: {additional_overhead:.2f} ms")
                        print(f"  Utility gain: {utility_gain:.4f}")
                        
                        # Apply the upgrade
                        message.assigned_security[service] = new_idx
                        
                        # Update available slack
                        if additional_overhead <= available_slack:
                            available_slack -= additional_overhead
                            self.slack_times[local_slack_key] = available_slack
                        else:
                            # Use some global slack
                            global_slack_used = additional_overhead - available_slack
                            used_global_slack += global_slack_used
                            available_slack = 0
                            self.slack_times[local_slack_key] = 0
                        
                        total_available_slack -= additional_overhead
                        
                        # Shift successor tasks if needed
                        self.shift_tasks(dest_task.task_id, additional_overhead)
                        
                        print(f"  Remaining slack: {total_available_slack:.2f} ms")
                    else:
                        print(f"  Cannot upgrade {service} - requires {additional_overhead:.2f} ms but only {total_available_slack:.2f} ms available")
                else:
                    print(f"  {service} already at maximum level or no stronger protocol available")
        
        # Update makespan after security optimizations
        self.makespan = max(task.finish_time for task in self.tasks if task.is_scheduled)
        return self.makespan
    
    def run(self):
        """Run the SHIELD scheduler."""
        # First run HSMS to get a base schedule
        makespan = self.schedule_tasks()
        
        if makespan > self.deadline:
            print(f"SHIELD failed to meet deadline. Initial makespan: {makespan}, Deadline: {self.deadline}")
            return None, None
        
        # Now optimize security using slack time
        optimized_makespan = self.optimize_security()
        
        # Calculate final security utility
        security_utility = self.calculate_security_utility()
        
        if optimized_makespan > self.deadline:
            print(f"SHIELD security optimization exceeded deadline. Final makespan: {optimized_makespan}, Deadline: {self.deadline}")
            # Revert to original HSMS schedule if needed
            return None, None
        else:
            print(f"SHIELD successful. Final makespan: {optimized_makespan}, Security Utility: {security_utility}")
            return optimized_makespan, security_utility
    
    def print_task_schedule(self):
        """Print the final task schedule with task details."""
        print("\n--- Task Schedule ---")
        print("Task ID | Task Name | Processor | Start Time | Finish Time | Duration")
        print("-" * 70)
        
        # Sort schedule by start time for clearer presentation
        sorted_schedule = sorted(self.schedule, key=lambda x: x['start_time'])
        
        for entry in sorted_schedule:
            task_id = entry['task_id']
            name = entry['name']
            processor = entry['processor']
            start_time = entry['start_time']
            finish_time = entry['finish_time']
            duration = finish_time - start_time
            
            print(f"{task_id:7} | {name:9} | {processor:9} | {start_time:10.2f} | {finish_time:11.2f} | {duration:8.2f}")
        
        print(f"\nMakespan: {self.makespan:.2f}")
def display_security_information(self, algorithm_name):
    """Display security levels for all message communications"""
    print(f"\n--- {algorithm_name} Security Information ---")
    print("Message ID | Source → Destination | Confidentiality | Integrity | Authentication")
    print("-" * 75)
    
    # Define security protocols - adjust these based on your actual implementation
    security_protocols = {
        'confidentiality': ['C0', 'C1', 'C2', 'C3','C4','C5', 'C6', 'C7'],
        'integrity': ['IO', 'I1', 'I2', 'I3', 'I4', 'I5', 'I6'],
        'authentication': ['A0', 'A1', 'A2']
    }
    
    for message in self.messages:
        source_task = self.get_task_by_id(message.source_id)
        dest_task = self.get_task_by_id(message.dest_id)
        
        if source_task and dest_task:
            # Safe access to security level with bounds checking
            conf_idx = message.assigned_security['confidentiality']
            integ_idx = message.assigned_security['integrity']
            auth_idx = message.assigned_security['authentication']
            
            # Ensure indices are within bounds
            conf_level = security_protocols['confidentiality'][conf_idx] if 0 <= conf_idx < len(security_protocols['confidentiality']) else 'Unknown'
            integ_level = security_protocols['integrity'][integ_idx] if 0 <= integ_idx < len(security_protocols['integrity']) else 'Unknown'
            auth_level = security_protocols['authentication'][auth_idx] if 0 <= auth_idx < len(security_protocols['authentication']) else 'Unknown'
            
            print(f"{message.id:9} | {source_task.name:5} → {dest_task.name:5} | {conf_level:14} | {integ_level:9} | {auth_level:13}")
    print()
def print_task_schedule(self):
    """
    Prints detailed information about each scheduled task including:
    - Task ID and name
    - Assigned processor
    - Start time
    - Base execution time
    - Time increases due to security measures (confidentiality, integrity, authentication)
    - Total security overhead
    - Actual finish time
    """
    print("\n" + "="*100)
    print("DETAILED TASK SCHEDULE")
    print("="*100)
    print(f"{'ID':<5} {'Task Name':<20} {'Proc':<5} {'Start':<8} {'Exec':<8} {'Conf Δ':<8} {'Integ Δ':<8} {'Auth Δ':<8} {'Overhead':<8} {'Finish':<8}")
    print("-"*100)
    
    # Sort tasks by start time for a chronological view
    sorted_tasks = sorted(self.tasks, key=lambda x: (x.start_time if x.start_time is not None else float('inf')))
    
    total_base_execution = 0
    total_security_overhead = 0
    
    for task in sorted_tasks:
        if not task.is_scheduled:
            continue
            
        # Get base execution time without security overhead
        base_exec_time = task.execution_times[task.assigned_processor - 1]
        total_base_execution += base_exec_time
        
        # Calculate security overheads for each message related to this task
        conf_overhead = 0
        integ_overhead = 0
        auth_overhead = 0
        
        # Find all messages associated with this task
        related_messages = []
        for message in self.messages:
            if message.source_id == task.task_id or message.dest_id == task.task_id:
                related_messages.append(message)
        
        # Calculate security overheads
        for message in related_messages:
            # Confidentiality overhead is data-dependent (χ2)
            if message.assigned_security['confidentiality'] > 0:
                protocol_idx = message.assigned_security['confidentiality'] + 1  # Convert to 1-indexed
                conf_overhead += (self.security.overheads['confidentiality'][protocol_idx][task.assigned_processor - 1] 
                                * message.size / 1000)  # Adjust for message size
            
            # Integrity overhead is data-dependent (χ2)
            if message.assigned_security['integrity'] > 0:
                protocol_idx = message.assigned_security['integrity'] + 1  # Convert to 1-indexed
                integ_overhead += (self.security.overheads['integrity'][protocol_idx][task.assigned_processor - 1] 
                                * message.size / 1000)  # Adjust for message size
            
            # Authentication overhead is data-independent (χ1)
            if message.assigned_security['authentication'] > 0:
                protocol_idx = message.assigned_security['authentication'] + 1  # Convert to 1-indexed
                auth_overhead += self.security.overheads['authentication'][protocol_idx][task.assigned_processor - 1]
        
        # Calculate total security overhead
        total_overhead = conf_overhead + integ_overhead + auth_overhead
        total_security_overhead += total_overhead
        
        # Print task details
        print(f"{task.task_id:<5} {task.name[:20]:<20} {task.assigned_processor:<5} "
            f"{task.start_time:<8.2f} {base_exec_time:<8.2f} "
            f"{conf_overhead:<8.2f} {integ_overhead:<8.2f} {auth_overhead:<8.2f} "
            f"{total_overhead:<8.2f} {task.finish_time:<8.2f}")
    
    print("-"*100)
    # Print summary statistics
    print(f"Total base execution time: {total_base_execution:.2f}")
    # print(f"Total security overhead: {total_security_overhead:.2f} ({(total_security_overhead/total_base_execution)*100:.2f}% of base execution)")
    
    # Use makespan instead of best_makespan
    # print(f"Makespan: {self.makespan:.2f}")
    print("="*100)
    
    # Return the data if needed for further analysis
    return {
        "total_base_execution": total_base_execution,
        "total_security_overhead": total_security_overhead,
        "makespan": self.makespan
    }

class QLSecurityScheduler(HSMS):
    """
    Q-Learning Security-Aware Scheduler that improves upon HSMS by learning
    better security protocol assignments for inter-processor messages.
    """
    def __init__(self, tasks, messages, processors, network, security_service, deadline, 
                 alpha=0.1, gamma=0.9, epsilon=0.3, episodes=2000, security_priority=0.5):
        super().__init__(tasks, messages, processors, network, security_service, deadline)
        
        # Q-learning parameters
        self.alpha = alpha  # Learning rate
        self.gamma = gamma  # Discount factor
        self.epsilon = epsilon  # Exploration rate
        self.episodes = episodes  # Number of episodes to train
        
        # Security priority parameter (0-1)
        # 0: Focus on makespan reduction
        # 1: Focus on security utility improvement
        self.security_priority = max(0, min(1, security_priority))  # Clamp between 0 and 1
        
        # Initialize Q-table
        # Structure: {message_id: {action: Q-value}}
        # where action is a tuple (conf_idx, integ_idx, auth_idx)
        self.q_table = {}
        
        # Store base HSMS schedule
        self.base_schedule = None
        self.base_makespan = None
        self.base_security_utility = None
        
        # For visualization
        self.training_history = {
            'episodes': [],
            'makespan': [],
            'security_utility': [],
            'best_makespan': [],
            'best_security_utility': []
        }

    def initialize_q_table(self):
        """Initialize the Q-table for each message"""
        for message in self.messages:
            # Get source and destination tasks
            source_task = self.get_task_by_id(message.source_id)
            dest_task = self.get_task_by_id(message.dest_id)
            
            # Only consider inter-processor messages
            if (not source_task or not dest_task or 
                not source_task.is_scheduled or not dest_task.is_scheduled or
                source_task.assigned_processor == dest_task.assigned_processor):
                continue
            
            # The message ID is the key in the Q-table
            message_id = message.id
            self.q_table[message_id] = {}
            
            # Generate all possible security protocol combinations that meet minimum requirements
            actions = self.get_valid_security_actions(message)
            
            # Initialize Q-values to 0
            for action in actions:
                self.q_table[message_id][action] = 0.0

    def get_valid_security_actions(self, message):
        """
        Generate all valid security protocol combinations for a message
        that meet the minimum security requirements.
        """
        valid_actions = []
        
        # Find all valid confidentiality protocols
        valid_conf_indices = []
        for i, strength in enumerate(self.security.strengths['confidentiality']):
            if strength >= message.min_security['confidentiality']:
                valid_conf_indices.append(i)
        
        # Find all valid integrity protocols
        valid_integ_indices = []
        for i, strength in enumerate(self.security.strengths['integrity']):
            if strength >= message.min_security['integrity']:
                valid_integ_indices.append(i)
        
        # Find all valid authentication protocols
        valid_auth_indices = []
        for i, strength in enumerate(self.security.strengths['authentication']):
            if strength >= message.min_security['authentication']:
                valid_auth_indices.append(i)
        
        # Generate all combinations
        for conf_idx in valid_conf_indices:
            for integ_idx in valid_integ_indices:
                for auth_idx in valid_auth_indices:
                    valid_actions.append((conf_idx, integ_idx, auth_idx))
        
        return valid_actions

    def choose_action(self, message_id, explore=True):
        """
        Choose an action for a message using epsilon-greedy policy.
        """
        if message_id not in self.q_table:
            return None
        
        if explore and np.random.random() < self.epsilon:
            # Exploration: choose random action
            return random.choice(list(self.q_table[message_id].keys()))
        else:
            # Exploitation: choose best action
            actions = list(self.q_table[message_id].keys())
            q_values = [self.q_table[message_id][a] for a in actions]
            
            # Find max Q-value
            max_q = max(q_values)
            # Find all actions with max Q-value
            best_actions = [actions[i] for i, q in enumerate(q_values) if q == max_q]
            # Randomly choose one of the best actions
            return random.choice(best_actions)

    def apply_security_action(self, message, action):
        """Apply security protocols specified by the action to the message."""
        conf_idx, integ_idx, auth_idx = action
        message.assigned_security['confidentiality'] = conf_idx
        message.assigned_security['integrity'] = integ_idx
        message.assigned_security['authentication'] = auth_idx

    def compute_reward(self, old_makespan, new_makespan, old_utility, new_utility):
        """
        Compute the reward for an action based on makespan and security utility.
        Uses security_priority parameter to balance between makespan and security utility.
        
        - If makespan increases beyond deadline, apply large negative reward
        - Otherwise, balance reward between makespan improvement and security utility based on priority
        """
        # Check if deadline is violated
        if new_makespan > self.deadline:
            return -100  # Large negative reward for violating deadline
        
        # Normalize security utility improvement (typically small values)
        utility_improvement = new_utility - old_utility
        utility_reward = utility_improvement * 10
        
        # Normalize makespan improvement (lower is better)
        makespan_improvement = old_makespan - new_makespan
        makespan_reward = makespan_improvement * 5
        
        # Apply security priority weighting
        weighted_reward = (self.security_priority * utility_reward + 
                          (1 - self.security_priority) * makespan_reward)
        
        return weighted_reward

    def train(self):
        """Train the Q-learning algorithm"""
        print("\nStarting Q-Learning training...")
        print(f"Security Priority: {self.security_priority:.2f} - {'Security focused' if self.security_priority > 0.5 else 'Makespan focused'}")
        
        # First run HSMS to get base schedule
        print("Running HSMS to get base schedule...")
        self.base_makespan = self.schedule_tasks()
        self.base_security_utility = self.calculate_security_utility()
        
        # Store the base schedule for later use
        self.base_schedule = []
        for task in self.tasks:
            if task.is_scheduled:
                self.base_schedule.append({
                    'task_id': task.task_id,
                    'name': task.name,
                    'processor': task.assigned_processor,
                    'start_time': task.start_time,
                    'finish_time': task.finish_time,
                    'security': {}  # Will store security settings for each message
                })
        
        # Print the base schedule with security information
        self.print_schedule_with_security("Base HSMS Schedule")
        print(f"Base HSMS - Makespan: {self.base_makespan:.2f}, Security Utility: {self.base_security_utility:.4f}")
        
        # Initialize Q-table
        self.initialize_q_table()
        
        # Skip training if no inter-processor messages
        if not self.q_table:
            print("No inter-processor messages to optimize. Using base HSMS schedule.")
            return self.base_makespan, self.base_security_utility
        
        best_makespan = self.base_makespan
        best_security_utility = self.base_security_utility
        best_actions = {}
        
        # Save the initial state of all messages
        initial_message_states = {}
        for message in self.messages:
            initial_message_states[message.id] = {
                'confidentiality': message.assigned_security['confidentiality'],
                'integrity': message.assigned_security['integrity'],
                'authentication': message.assigned_security['authentication']
            }
        
        # Store task processor assignments from HSMS
        task_assignments = {}
        for task in self.tasks:
            if task.is_scheduled:
                task_assignments[task.task_id] = task.assigned_processor
        
        # Training loop
        for episode in range(self.episodes):
            # Reset to base HSMS schedule
            for task in self.tasks:
                if task.task_id in task_assignments:
                    task.assigned_processor = task_assignments[task.task_id]
                    task.is_scheduled = True
            
            # Reset all messages to initial security levels
            for message in self.messages:
                if message.id in initial_message_states:
                    state = initial_message_states[message.id]
                    message.assigned_security['confidentiality'] = state['confidentiality']
                    message.assigned_security['integrity'] = state['integrity'] 
                    message.assigned_security['authentication'] = state['authentication']
            
            # Reset processor available times
            for proc in self.processors:
                proc.available_time = 0
            
            # Exploration decreases over time
            current_epsilon = max(0.01, self.epsilon * (1 - episode / self.episodes))
            
            # Target messages for exploration (only inter-processor messages)
            target_messages = [m for m in self.messages if m.id in self.q_table]
            
            # Shuffle messages to add randomness to learning
            random.shuffle(target_messages)
            
            # Track actions taken in this episode
            episode_actions = {}
            
            # For each message, choose and apply a security action
            for message in target_messages:
                # Choose an action based on Q-table and exploration rate
                action = self.choose_action(message.id, explore=(np.random.random() < current_epsilon))
                
                if action:
                    # Store old security settings
                    old_conf = message.assigned_security['confidentiality']
                    old_integ = message.assigned_security['integrity']
                    old_auth = message.assigned_security['authentication']
                    
                    # Apply the new security protocol
                    self.apply_security_action(message, action)
                    
                    # Store the action taken
                    episode_actions[message.id] = action
            
            # Recalculate the schedule with the new security protocols
            self.finalize_schedule()
            current_makespan = max(task.finish_time for task in self.tasks if task.is_scheduled)
            current_utility = self.calculate_security_utility()
            
            # Calculate rewards and update Q-values for each message
            for message in target_messages:
                if message.id in episode_actions:
                    action = episode_actions[message.id]
                    reward = self.compute_reward(self.base_makespan, current_makespan, 
                                               self.base_security_utility, current_utility)
                    
                    # Update Q-value using Q-learning formula
                    old_q = self.q_table[message.id][action]
                    # Simplified Q-learning update (no next state max Q-value since each message is independent)
                    new_q = old_q + self.alpha * (reward - old_q)
                    self.q_table[message.id][action] = new_q
            
            # Track the best solution found based on the priority
            # With high security_priority, favor security utility improvements
            # With low security_priority, favor makespan reductions
            if current_makespan <= self.deadline:
                if self.security_priority > 0.5:
                    # Security-focused: Prioritize security utility
                    if (current_utility > best_security_utility or 
                        (current_utility == best_security_utility and current_makespan < best_makespan)):
                        best_makespan = current_makespan
                        best_security_utility = current_utility
                        best_actions = {m.id: (m.assigned_security['confidentiality'], 
                                             m.assigned_security['integrity'], 
                                             m.assigned_security['authentication']) 
                                       for m in self.messages if m.id in self.q_table}
                else:
                    # Makespan-focused: Prioritize makespan reduction
                    if (current_makespan < best_makespan or 
                        (current_makespan == best_makespan and current_utility > best_security_utility)):
                        best_makespan = current_makespan
                        best_security_utility = current_utility
                        best_actions = {m.id: (m.assigned_security['confidentiality'], 
                                             m.assigned_security['integrity'], 
                                             m.assigned_security['authentication']) 
                                       for m in self.messages if m.id in self.q_table}
            
            # Store history for visualization (store every 10 episodes to reduce data volume)
            if episode % 10 == 0 or episode == self.episodes - 1:
                self.training_history['episodes'].append(episode)
                self.training_history['makespan'].append(current_makespan)
                self.training_history['security_utility'].append(current_utility)
                self.training_history['best_makespan'].append(best_makespan)
                self.training_history['best_security_utility'].append(best_security_utility)
            
            # Print progress every 100 episodes
            if (episode + 1) % 100 == 0:
                print(f"Episode {episode+1}/{self.episodes} - "
                      f"Epsilon: {current_epsilon:.2f}, "
                      f"Makespan: {current_makespan:.2f}, "
                      f"Security Utility: {current_utility:.4f}, "
                      f"Best: {best_security_utility:.4f} / {best_makespan:.2f}")
        
        # Apply the best actions found
        for message in self.messages:
            if message.id in best_actions:
                conf_idx, integ_idx, auth_idx = best_actions[message.id]
                message.assigned_security['confidentiality'] = conf_idx
                message.assigned_security['integrity'] = integ_idx
                message.assigned_security['authentication'] = auth_idx
        
        # Recalculate the final schedule
        self.finalize_schedule()
        final_makespan = max(task.finish_time for task in self.tasks if task.is_scheduled)
        final_security_utility = self.calculate_security_utility()
        
        # Print final schedule with security information
        self.print_schedule_with_security("Final Q-Learning Schedule")
        
        print(f"\nQ-Learning completed:")
        print(f"Initial HSMS - Makespan: {self.base_makespan:.2f}, Security Utility: {self.base_security_utility:.4f}")
        print(f"Final Q-Learning - Makespan: {final_makespan:.2f}, Security Utility: {final_security_utility:.4f}")
        print(f"Improvement - Makespan: {((self.base_makespan - final_makespan) / self.base_makespan) * 100:.2f}%, "
              f"Security: {((final_security_utility - self.base_security_utility) / self.base_security_utility) * 100:.2f}%")
        
        # Generate visualizations
        self.visualize_2d_plots()
        self.visualize_3d_plot()
        
        return final_makespan, final_security_utility
    
    def print_schedule_with_security(self, title="Schedule"):
        """
        Print schedule with security details (C: confidentiality, I: integrity, A: authentication)
        """
        try:
            # Print header with larger text
            print("\n" + "="*80)
            print(f"\033[1m{title}\033[0m".center(80))  # Bold text
            print("="*80)
            
            # Create header
            header = f"{'Task ID':<8} {'Task Name':<20} {'Processor':<10} {'Start':<10} {'Finish':<10} {'Security':<20}"
            print(f"\033[1m{header}\033[0m")  # Bold header
            print("-"*80)
            
            # Sort tasks by start time
            scheduled_tasks = [t for t in self.tasks if t.is_scheduled]
            scheduled_tasks.sort(key=lambda x: x.start_time)
            
            # Print each task with its security details
            for task in scheduled_tasks:
                # Find all messages associated with this task
                task_messages = []
                for message in self.messages:
                    if message.source_id == task.task_id or message.dest_id == task.task_id:
                        task_messages.append(message)
                
                # Get security notation for this task
                security_str = ""
                if task_messages:
                    # Find most secure protocol used for this task
                    max_conf = max([m.assigned_security['confidentiality'] for m in task_messages], default=0)
                    max_integ = max([m.assigned_security['integrity'] for m in task_messages], default=0)
                    max_auth = max([m.assigned_security['authentication'] for m in task_messages], default=0)
                    security_str = f"C{max_conf}, I{max_integ}, A{max_auth}"
                else:
                    security_str = "N/A"
                
                # Format and print task row
                task_row = (f"{task.task_id:<8} {task.name:<20} {task.assigned_processor:<10} "
                          f"{task.start_time:<10.2f} {task.finish_time:<10.2f} {security_str:<20}")
                print(task_row)
            
            print("-"*80)
            print(f"Makespan: {max(task.finish_time for task in scheduled_tasks):.2f}")
            print("="*80 + "\n")
            
        except Exception as e:
            print(f"Error printing schedule: {e}")
    
    def visualize_2d_plots(self):
        """
        Visualize training progress with 2D plots for makespan and security utility
        """
        try:
            import matplotlib.pyplot as plt
            
            # Enhance plot style
            plt.style.use('ggplot')
            
            # Create figure with 2 subplots
            fig, (ax1, ax2) = plt.subplots(2, 1, figsize=(12, 16))
            
            # 1. Security Utility vs Episode
            ax1.plot(self.training_history['episodes'], self.training_history['security_utility'], 
                    'b-', alpha=0.5, label='Current')
            ax1.plot(self.training_history['episodes'], self.training_history['best_security_utility'], 
                    'b-', linewidth=2, label='Best')
            ax1.set_title('Security Utility vs Episode', fontsize=18)
            ax1.set_xlabel('Episode', fontsize=16)
            ax1.set_ylabel('Security Utility', fontsize=16)
            ax1.tick_params(axis='both', which='major', labelsize=14)
            ax1.legend(fontsize=14)
            ax1.grid(True)
            
            # Add annotations for initial and final values
            ax1.annotate(f"Initial: {self.base_security_utility:.4f}",
                       xy=(0, self.base_security_utility),
                       xytext=(10, -20),
                       textcoords="offset points",
                       fontsize=14,
                       arrowprops=dict(arrowstyle="->", connectionstyle="arc3,rad=.2"))
            
            ax1.annotate(f"Final: {self.training_history['best_security_utility'][-1]:.4f}",
                       xy=(self.training_history['episodes'][-1], self.training_history['best_security_utility'][-1]),
                       xytext=(-70, 20),
                       textcoords="offset points",
                       fontsize=14,
                       arrowprops=dict(arrowstyle="->", connectionstyle="arc3,rad=.2"))
            
            # 2. Makespan vs Episode
            ax2.plot(self.training_history['episodes'], self.training_history['makespan'], 
                    'r-', alpha=0.5, label='Current')
            ax2.plot(self.training_history['episodes'], self.training_history['best_makespan'], 
                    'r-', linewidth=2, label='Best')
            # Add horizontal line for deadline
            ax2.axhline(y=self.deadline, color='k', linestyle='--', alpha=0.7, 
                       label=f'Deadline ({self.deadline})')
            ax2.set_title('Makespan vs Episode', fontsize=18)
            ax2.set_xlabel('Episode', fontsize=16)
            ax2.set_ylabel('Makespan', fontsize=16)
            ax2.tick_params(axis='both', which='major', labelsize=14)
            ax2.legend(fontsize=14)
            ax2.grid(True)
            
            # Add annotations for initial and final values
            ax2.annotate(f"Initial: {self.base_makespan:.2f}",
                       xy=(0, self.base_makespan),
                       xytext=(10, 20),
                       textcoords="offset points",
                       fontsize=14,
                       arrowprops=dict(arrowstyle="->", connectionstyle="arc3,rad=.2"))
            
            ax2.annotate(f"Final: {self.training_history['best_makespan'][-1]:.2f}",
                       xy=(self.training_history['episodes'][-1], self.training_history['best_makespan'][-1]),
                       xytext=(-70, -20),
                       textcoords="offset points",
                       fontsize=14,
                       arrowprops=dict(arrowstyle="->", connectionstyle="arc3,rad=.2"))
            
            # Add annotation with priority value
            plt.figtext(0.02, 0.02, f"Security Priority: {self.security_priority:.2f} - "
                                  f"{'Security focused' if self.security_priority > 0.5 else 'Makespan focused'}", 
                      fontsize=16, bbox=dict(facecolor='white', alpha=0.8))
            
            # Layout and save
            plt.tight_layout()
            plt.subplots_adjust(hspace=0.3)
            
            # Save figure
            filename = f"ql_training_2d_plots_priority_{self.security_priority:.2f}.png"
            plt.savefig(filename, dpi=300, bbox_inches='tight')
            print(f"2D training visualization saved as '{filename}'")
            
            plt.show()
            
        except ImportError:
            print("Matplotlib not available. Skipping 2D visualization.")
        except Exception as e:
            print(f"Error creating 2D visualization: {e}")
    
    def visualize_3d_plot(self):
        """
        Create a 3D visualization of security utility vs makespan vs episode
        """
        try:
            import matplotlib.pyplot as plt
            import matplotlib as mpl
            from mpl_toolkits.mplot3d import Axes3D
            
            # Enhance plot style
            plt.style.use('ggplot')
            
            # Create figure
            fig = plt.figure(figsize=(14, 12))
            ax = fig.add_subplot(111, projection='3d')
            
            # Create a colormap based on episode numbers
            episodes = self.training_history['episodes']
            norm = mpl.colors.Normalize(vmin=min(episodes), vmax=max(episodes))
            cmap = plt.get_cmap('viridis')
            colors = cmap(norm(episodes))
            
            # Add scatter plot for evolution
            scatter = ax.scatter(self.training_history['security_utility'], 
                       self.training_history['makespan'], 
                       self.training_history['episodes'],
                       c=episodes, cmap='viridis', marker='o', s=40, alpha=0.7)
            
            # Add colorbar
            cbar = plt.colorbar(scatter, ax=ax, pad=0.1)
            cbar.set_label('Episode', fontsize=14)
            cbar.ax.tick_params(labelsize=12)
            
            # Add trajectory line
            ax.plot(self.training_history['security_utility'], 
                  self.training_history['makespan'], 
                  self.training_history['episodes'],
                  'k-', alpha=0.3)
            
            # Add best values trajectory
            ax.plot(self.training_history['best_security_utility'], 
                  self.training_history['best_makespan'], 
                  self.training_history['episodes'],
                  'r-', linewidth=2, alpha=0.7, label='Best Solutions')
            
            # Add deadline plane
            x_min, x_max = min(self.training_history['security_utility']) * 0.95, max(self.training_history['security_utility']) * 1.05
            y_min, y_max = min(self.training_history['episodes']), max(self.training_history['episodes'])
            x_plane, y_plane = np.meshgrid(
                np.linspace(x_min, x_max, 10),
                np.linspace(y_min, y_max, 10)
            )
            z_plane = np.ones_like(x_plane) * self.deadline
            ax.plot_surface(x_plane, z_plane, y_plane, color='r', alpha=0.2, label='Deadline')
            
            # Set labels with larger font size
            ax.set_xlabel('Security Utility', fontsize=16)
            ax.set_ylabel('Makespan', fontsize=16)
            ax.set_zlabel('Episode', fontsize=16)
            ax.set_title('Security Utility vs Makespan vs Episode', fontsize=18)
            ax.tick_params(axis='both', which='major', labelsize=12)
            
            # Mark the beginning and end points
            ax.scatter([self.training_history['security_utility'][0]], 
                     [self.training_history['makespan'][0]], 
                     [self.training_history['episodes'][0]], 
                     color='blue', marker='s', s=150, label='Start')
            ax.scatter([self.training_history['security_utility'][-1]], 
                     [self.training_history['makespan'][-1]], 
                     [self.training_history['episodes'][-1]], 
                     color='green', marker='*', s=150, label='End')
            
            # Enhance best values
            ax.scatter([self.training_history['best_security_utility'][-1]], 
                     [self.training_history['best_makespan'][-1]], 
                     [self.training_history['episodes'][-1]], 
                     color='darkred', marker='o', s=200, label='Best Final')
            
            # Add legend
            ax.legend(fontsize=14)
            
            # Add text annotation for security priority
            ax.text2D(0.02, 0.02, f"Security Priority: {self.security_priority:.2f} - "
                               f"{'Security focused' if self.security_priority > 0.5 else 'Makespan focused'}", 
                   transform=ax.transAxes, fontsize=16, 
                   bbox=dict(facecolor='white', alpha=0.8))
            
            # Add annotations for initial and final values
            ax.text(self.training_history['security_utility'][0], 
                  self.training_history['makespan'][0], 
                  self.training_history['episodes'][0],
                  f"Initial: Util={self.base_security_utility:.4f}, MS={self.base_makespan:.2f}", 
                  fontsize=12)
            
            ax.text(self.training_history['best_security_utility'][-1], 
                  self.training_history['best_makespan'][-1], 
                  self.training_history['episodes'][-1],
                  f"Best: Util={self.training_history['best_security_utility'][-1]:.4f}, MS={self.training_history['best_makespan'][-1]:.2f}", 
                  fontsize=12)
            
            # Set viewing angle
            ax.view_init(elev=30, azim=45)
            
            # Save figure
            filename = f"ql_training_3d_plot_priority_{self.security_priority:.2f}.png"
            plt.savefig(filename, dpi=300, bbox_inches='tight')
            print(f"3D training visualization saved as '{filename}'")
            
            plt.show()
            
        except ImportError:
            print("Matplotlib not available. Skipping 3D visualization.")
        except Exception as e:
            print(f"Error creating 3D visualization: {e}")

    def run(self):
        """Run the Q-Learning scheduler."""
        print("\nRunning Q-Learning Security-Aware Scheduler...")
        print(f"Security Priority: {self.security_priority:.2f}")
        makespan, security_utility = self.train()
        
        if makespan > self.deadline:
            print(f"Q-Learning failed to meet deadline. Makespan: {makespan}, Deadline: {self.deadline}")
            return None, None
        else:
            print(f"Q-Learning successful. Makespan: {makespan}, Security Utility: {security_utility}")
            return makespan, security_utility
        


class GeneticAlgorithm:
    def __init__(self, tasks, messages, processors, network, security_service, deadline,
                 population_size=50, elite_size=5, mutation_rate=0.2, crossover_rate=0.8,
                 max_generations=100, k=0.5):
        self.tasks = tasks
        self.messages = messages
        self.processors = processors
        self.network = network
        self.security_service = security_service
        self.deadline = deadline
        
        # GA parameters
        self.population_size = population_size
        self.elite_size = elite_size
        self.mutation_rate = mutation_rate
        self.crossover_rate = crossover_rate
        self.max_generations = max_generations
        self.k = k  # Weight parameter for balancing makespan vs security utility
        
        # Create initial HSMS solution to use as seed
        self.hsms_scheduler = HSMS(self.tasks, self.messages, self.processors, 
                                   self.network, self.security_service, self.deadline)
        self.hsms_makespan, self.hsms_security_utility = self.hsms_scheduler.run()
        
        # Tracking metrics
        self.generation_history = []
        self.best_solution = None
        self.best_makespan = float('inf')
        self.best_security_utility = 0
        self.best_score = 0
        
        # Create initial population
        self.population = []
        self.initialize_population()
    
    def initialize_population(self):
        """Initialize population using HSMS solution and variations"""
        # First solution is the HSMS solution
        hsms_solution = {
            'task_order': [t.task_id for t in self.tasks if t.is_scheduled],
            'processor_assignments': {t.task_id: t.assigned_processor for t in self.tasks if t.is_scheduled},
            'security_assignments': {m.id: copy.deepcopy(m.assigned_security) for m in self.messages},
            'makespan': self.hsms_makespan,
            'security_utility': self.hsms_security_utility
        }
        
        self.population.append(hsms_solution)
        
        # Generate variations of HSMS solution for the rest of the population
        for _ in range(self.population_size - 1):
            # Create a new solution by mutating the HSMS solution
            new_solution = self.mutate(copy.deepcopy(hsms_solution))
            
            # Evaluate the new solution
            makespan, security_utility = self.evaluate_solution(new_solution)
            new_solution['makespan'] = makespan
            new_solution['security_utility'] = security_utility
            
            self.population.append(new_solution)
    
    def get_valid_task_order(self, task_order=None):
        """Generate a valid task order respecting precedence constraints"""
        if task_order is None:
            # Start with all tasks
            remaining_tasks = copy.deepcopy(self.tasks)
            task_order = []
            
            while remaining_tasks:
                # Find tasks with no unscheduled predecessors
                schedulable_tasks = []
                for task in remaining_tasks:
                    predecessors_scheduled = all(pred_id in [t.task_id for t in task_order] 
                                              for pred_id in task.predecessors)
                    if predecessors_scheduled:
                        schedulable_tasks.append(task)
                
                # Choose a random task from schedulable tasks
                if schedulable_tasks:
                    task = random.choice(schedulable_tasks)
                    task_order.append(task)
                    remaining_tasks.remove(task)
                else:
                    # Should not happen if DAG is valid
                    break
            
            return [t.task_id for t in task_order]
        else:
            # Verify and repair the provided task order
            task_ids = [t.task_id for t in self.tasks]
            scheduled = set()
            valid_order = []
            
            # Try to keep existing order if it respects precedence
            for task_id in task_order:
                if task_id not in scheduled and task_id in task_ids:
                    task = next(t for t in self.tasks if t.task_id == task_id)
                    if all(pred_id in scheduled for pred_id in task.predecessors):
                        valid_order.append(task_id)
                        scheduled.add(task_id)
            
            # Add any remaining tasks in valid order
            remaining_tasks = [t for t in self.tasks if t.task_id not in scheduled]
            while remaining_tasks:
                made_progress = False
                for task in remaining_tasks[:]:
                    if all(pred_id in scheduled for pred_id in task.predecessors):
                        valid_order.append(task.task_id)
                        scheduled.add(task.task_id)
                        remaining_tasks.remove(task)
                        made_progress = True
                
                if not made_progress:
                    break  # Avoid infinite loop
            
            return valid_order
    
    def select_parents(self):
        """Select parents based on their fitness scores"""
        # Calculate fitness scores
        fitness_scores = []
        for solution in self.population:
            if solution['makespan'] > self.deadline:
                # Penalize solutions that don't meet deadline
                fitness = 0
            else:
                # Reward based on K parameter: (1-K) * makespan_reduction + K * security_improvement
                makespan_reduction = 1 - (solution['makespan'] / self.deadline)
                security_improvement = solution['security_utility'] / max(s['security_utility'] for s in self.population)
                fitness = (1 - self.k) * makespan_reduction + self.k * security_improvement
            
            fitness_scores.append(fitness)
        
        # Convert to selection probabilities
        total_fitness = sum(fitness_scores)
        selection_probs = [f/total_fitness for f in fitness_scores] if total_fitness > 0 else [1/len(fitness_scores)] * len(fitness_scores)
        
        # Select parents
        parent_indices = np.random.choice(len(self.population), size=2, p=selection_probs)
        return self.population[parent_indices[0]], self.population[parent_indices[1]]
    
    def crossover(self, parent1, parent2):
        """Perform order preserving crossover"""
        if random.random() > self.crossover_rate:
            return copy.deepcopy(parent1)
        
        # Task order crossover - Order Crossover (OX1)
        task_order1 = parent1['task_order']
        task_order2 = parent2['task_order']
        
        # Select two random crossover points
        start, end = sorted(random.sample(range(len(task_order1)), 2))
        
        # Create offspring
        middle_section = task_order1[start:end]
        remaining_tasks = [t for t in task_order2 if t not in middle_section]
        
        # Construct offspring using order crossover
        child_order = remaining_tasks[:start] + middle_section + remaining_tasks[start:]
        
        # Make sure it's a valid task order (respecting precedence)
        child_order = self.get_valid_task_order(child_order)
        
        # Processor assignment crossover - uniform crossover
        child_processor_assignments = {}
        for task_id in child_order:
            if random.random() < 0.5:
                child_processor_assignments[task_id] = parent1['processor_assignments'].get(task_id, 1)
            else:
                child_processor_assignments[task_id] = parent2['processor_assignments'].get(task_id, 1)
        
        # Security assignment crossover - uniform crossover
        child_security_assignments = {}
        for message_id in parent1['security_assignments'].keys():
            child_security = {}
            for service in ['confidentiality', 'integrity', 'authentication']:
                if random.random() < 0.5:
                    child_security[service] = parent1['security_assignments'][message_id][service]
                else:
                    child_security[service] = parent2['security_assignments'][message_id][service]
            child_security_assignments[message_id] = child_security
        
        # Create child solution
        child = {
            'task_order': child_order,
            'processor_assignments': child_processor_assignments,
            'security_assignments': child_security_assignments
        }
        
        return child
    
    def mutate(self, solution):
        """Perform mutation on the solution"""
        # Task order mutation - swap two random tasks (respecting precedence)
        if random.random() < self.mutation_rate:
            task_order = solution['task_order']
            
            # Try up to 10 times to find a valid swap
            for _ in range(10):
                i, j = sorted(random.sample(range(len(task_order)), 2))
                
                # Create a new order with the swap
                new_order = task_order.copy()
                new_order[i], new_order[j] = new_order[j], new_order[i]
                
                # Check if this is a valid order (respecting precedence)
                valid_order = self.get_valid_task_order(new_order)
                if valid_order == new_order:
                    solution['task_order'] = new_order
                    break
        
        # Processor assignment mutation
        for task_id in solution['processor_assignments'].keys():
            if random.random() < self.mutation_rate:
                current_proc = solution['processor_assignments'][task_id]
                # Choose a new processor (different from current)
                new_proc = random.choice([p for p in range(1, len(self.processors) + 1) if p != current_proc])
                solution['processor_assignments'][task_id] = new_proc
        
        # Security assignment mutation
        for message_id in solution['security_assignments'].keys():
            for service in ['confidentiality', 'integrity', 'authentication']:
                if random.random() < self.mutation_rate:
                    max_idx = len(self.security_service.strengths[service]) - 1
                    new_level = random.randint(0, max_idx)
                    solution['security_assignments'][message_id][service] = new_level
        
        return solution
    
    def evaluate_solution(self, solution):
        """Evaluate a solution by calculating makespan and security utility"""
        # Create a copy of the original task and message lists
        tasks_copy = copy.deepcopy(self.tasks)
        messages_copy = copy.deepcopy(self.messages)
        
        # Apply the solution's task order and processor assignments
        for task in tasks_copy:
            if task.task_id in solution['processor_assignments']:
                task.assigned_processor = solution['processor_assignments'][task.task_id]
                task.is_scheduled = True
            else:
                task.is_scheduled = False
        
        # Apply the solution's security assignments
        for message in messages_copy:
            if message.id in solution['security_assignments']:
                message.assigned_security = solution['security_assignments'][message.id]
        
        # Reset processor available times
        for proc in self.processors:
            proc.available_time = 0
        
        # Calculate task start and finish times based on order
        task_order = solution['task_order']
        
        # Schedule tasks according to the given order
        for task_id in task_order:
            task = next((t for t in tasks_copy if t.task_id == task_id), None)
            if not task:
                continue
                
            processor_id = task.assigned_processor
            processor = self.processors[processor_id - 1]
            
            # Calculate EST based on predecessors
            est = 0
            for pred_id in task.predecessors:
                pred_task = next((t for t in tasks_copy if t.task_id == pred_id), None)
                if not pred_task or not pred_task.is_scheduled:
                    continue
                    
                message = next((m for m in messages_copy 
                            if m.source_id == pred_id and m.dest_id == task.task_id), None)
                if not message:
                    continue
                    
                # If on same processor, just use predecessor finish time
                if pred_task.assigned_processor == processor_id:
                    pred_finish = pred_task.finish_time
                else:
                    # Calculate communication time with security overhead
                    source_proc = self.processors[pred_task.assigned_processor - 1]
                    dest_proc = processor
                    
                    # Base communication time
                    comm_time = source_proc.get_communication_time(message, source_proc, dest_proc)
                    
                    # Security overhead
                    security_overhead = self.calc_security_overhead(message, pred_task.assigned_processor, processor_id)
                    
                    # Total time
                    pred_finish = pred_task.finish_time + comm_time + security_overhead
                
                est = max(est, pred_finish)
            
            # Also consider processor availability
            est = max(est, processor.available_time)
            
            # Calculate base execution time
            base_exec_time = task.execution_times[processor_id - 1]
            
            # Calculate security overhead for all messages to/from this task
            security_overhead = 0
            
            # Incoming messages
            for pred_id in task.predecessors:
                pred_task = next((t for t in tasks_copy if t.task_id == pred_id), None)
                if not pred_task or not pred_task.is_scheduled:
                    continue
                    
                # Skip if on same processor (no security overhead)
                if pred_task.assigned_processor == processor_id:
                    continue
                    
                message = next((m for m in messages_copy 
                            if m.source_id == pred_id and m.dest_id == task.task_id), None)
                if not message:
                    continue
                
                # Add security overhead for receiver side
                for service in ['confidentiality', 'integrity']:
                    protocol_idx = message.assigned_security[service] + 1  # 1-indexed
                    overhead_factor = self.security_service.overheads[service][protocol_idx][processor_id - 1]
                    security_overhead += message.size / overhead_factor
                
                # Authentication overhead
                auth_idx = message.assigned_security['authentication'] + 1
                security_overhead += self.security_service.overheads['authentication'][auth_idx][processor_id - 1]
            
            # Outgoing messages
            for succ_id in task.successors:
                succ_task = next((t for t in tasks_copy if t.task_id == succ_id), None)
                if not succ_task or not succ_task.is_scheduled:
                    continue
                    
                # Skip if on same processor (no security overhead)
                if succ_task.assigned_processor == processor_id:
                    continue
                    
                message = next((m for m in messages_copy 
                            if m.source_id == task.task_id and m.dest_id == succ_id), None)
                if not message:
                    continue
                
                # Add security overhead for sender side
                for service in ['confidentiality', 'integrity']:
                    protocol_idx = message.assigned_security[service] + 1  # 1-indexed
                    overhead_factor = self.security_service.overheads[service][protocol_idx][processor_id - 1]
                    security_overhead += message.size / overhead_factor
                
                # Authentication overhead
                auth_idx = message.assigned_security['authentication'] + 1
                security_overhead += self.security_service.overheads['authentication'][auth_idx][processor_id - 1]
            
            # Update task timing
            task.start_time = est
            task.finish_time = est + base_exec_time + security_overhead
            
            # Update processor availability
            processor.available_time = task.finish_time
        
        # Calculate makespan
        makespan = max(task.finish_time for task in tasks_copy if task.is_scheduled)
        
        # Calculate security utility
        security_utility = self.calculate_security_utility(messages_copy)
        
        return makespan, security_utility

    def calc_security_overhead(self, message, source_processor_id, dest_processor_id):
        """Calculate security overhead for a message"""
        security_overhead = 0
        
        # Add security overhead for sender side (source processor)
        for service in ['confidentiality', 'integrity']:
            protocol_idx = message.assigned_security[service] + 1  # 1-indexed
            overhead_factor = self.security_service.overheads[service][protocol_idx][source_processor_id - 1]
            security_overhead += message.size / overhead_factor
        
        # Authentication overhead for sender
        auth_idx = message.assigned_security['authentication'] + 1
        security_overhead += self.security_service.overheads['authentication'][auth_idx][source_processor_id - 1]
        
        # Add security overhead for receiver side (destination processor)
        for service in ['confidentiality', 'integrity']:
            protocol_idx = message.assigned_security[service] + 1  # 1-indexed
            overhead_factor = self.security_service.overheads[service][protocol_idx][dest_processor_id - 1]
            security_overhead += message.size / overhead_factor
        
        # Authentication overhead for receiver
        security_overhead += self.security_service.overheads['authentication'][auth_idx][dest_processor_id - 1]
        
        return security_overhead

    def calculate_security_utility(self, messages=None):
        """Calculate total security utility across all messages"""
        if messages is None:
            messages = self.messages
            
        total_utility = 0
        
        for message in messages:
            message_utility = 0
            
            # Calculate utility for each security service
            for service in ['confidentiality', 'integrity', 'authentication']:
                strength_idx = message.assigned_security[service]
                strength = self.security_service.strengths[service][strength_idx]
                message_utility += strength * message.weights[service]
            
            # Weight by message importance
            total_utility += message_utility * message.importance
        
        return total_utility

    def get_task_by_id(self, task_id):
        """Helper method to get a task by its ID"""
        for task in self.tasks:
            if task.task_id == task_id:
                return task
        return None

    def get_message(self, source_id, dest_id):
        """Helper method to get a message between two tasks"""
        for message in self.messages:
            if message.source_id == source_id and message.dest_id == dest_id:
                return message
        return None
    def create_new_generation(self):
        """Create a new generation using selection, crossover, and mutation"""
        # Sort population by fitness score
        self.population.sort(key=lambda x: self.calculate_fitness(x))
        
        # Select elite solutions
        elites = self.population[-self.elite_size:]
        
        # Create new population with elites
        new_population = copy.deepcopy(elites)
        
        # Fill the rest of the population with offspring
        while len(new_population) < self.population_size:
            # Select parents
            parent1, parent2 = self.select_parents()
            
            # Create offspring
            child = self.crossover(parent1, parent2)
            
            # Mutate offspring
            child = self.mutate(child)
            
            # Evaluate child
            makespan, security_utility = self.evaluate_solution(child)
            child['makespan'] = makespan
            child['security_utility'] = security_utility
            
            # Add to new population
            new_population.append(child)
        
        self.population = new_population
    
    def calculate_fitness(self, solution):
        """Calculate fitness score for a solution based on K parameter"""
        if solution['makespan'] > self.deadline:
            return float('-inf')  # Penalize solutions that don't meet deadline
        
        # Calculate fitness score balancing makespan and security utility
        makespan_component = 1 - (solution['makespan'] / self.deadline)
        security_component = solution['security_utility'] / max(s['security_utility'] for s in self.population) if self.population else 0
        
        return (1 - self.k) * makespan_component + self.k * security_component
    
    def run(self):
        """Run the genetic algorithm"""
        # Initialize tracking variables
        best_makespan_history = []
        best_security_history = []
        avg_makespan_history = []
        avg_security_history = []
        
        # Run for maximum generations
        for generation in range(self.max_generations):
            # Create new generation
            self.create_new_generation()
            
            # Track best solution in this generation
            best_in_gen = max(self.population, key=self.calculate_fitness)
            
            # Track average values
            valid_solutions = [s for s in self.population if s['makespan'] <= self.deadline]
            avg_makespan = sum(s['makespan'] for s in valid_solutions) / len(valid_solutions) if valid_solutions else float('inf')
            avg_security = sum(s['security_utility'] for s in valid_solutions) / len(valid_solutions) if valid_solutions else 0
            
            # Update best solution overall
            if (best_in_gen['makespan'] <= self.deadline and 
                self.calculate_fitness(best_in_gen) > self.calculate_fitness(self.best_solution if self.best_solution else {'makespan': float('inf'), 'security_utility': 0})):
                self.best_solution = copy.deepcopy(best_in_gen)
                self.best_makespan = best_in_gen['makespan']
                self.best_security_utility = best_in_gen['security_utility']
                self.best_score = self.calculate_fitness(best_in_gen)
            
            # Record history
            best_makespan_history.append(best_in_gen['makespan'] if best_in_gen['makespan'] <= self.deadline else None)
            best_security_history.append(best_in_gen['security_utility'] if best_in_gen['makespan'] <= self.deadline else None)
            avg_makespan_history.append(avg_makespan if avg_makespan <= self.deadline else None)
            avg_security_history.append(avg_security if avg_makespan <= self.deadline else None)
            
            # Store generation data
            gen_data = {
                'generation': generation,
                'best_makespan': best_in_gen['makespan'],
                'best_security': best_in_gen['security_utility'],
                'avg_makespan': avg_makespan,
                'avg_security': avg_security,
                'valid_solutions': len(valid_solutions),
                'best_fitness': self.calculate_fitness(best_in_gen)
            }
            self.generation_history.append(gen_data)
            
            # Print progress every 10 generations
            if generation % 10 == 0:
                print(f"Generation {generation}: Best Makespan = {best_in_gen['makespan']:.2f}, "
                      f"Best Security = {best_in_gen['security_utility']:.4f}, "
                      f"Valid Solutions = {len(valid_solutions)}/{self.population_size}")
        
        # Print final results
        print("\nGA Optimization Results:")
        print(f"Initial HSMS:  Makespan = {self.hsms_makespan:.2f}, Security = {self.hsms_security_utility:.4f}")
        print(f"Best GA:       Makespan = {self.best_makespan:.2f}, Security = {self.best_security_utility:.4f}")
        print(f"Improvement:   Makespan = {((self.hsms_makespan - self.best_makespan) / self.hsms_makespan * 100):.2f}%, "
              f"Security = {((self.best_security_utility - self.hsms_security_utility) / self.hsms_security_utility * 100):.2f}%")
        
        return {
            'best_solution': self.best_solution,
            'best_makespan': self.best_makespan,
            'best_security_utility': self.best_security_utility,
            'history': {
                'best_makespan': best_makespan_history,
                'best_security': best_security_history,
                'avg_makespan': avg_makespan_history,
                'avg_security': avg_security_history
            },
            'generation_history': self.generation_history
        }
    
    def visualize_results(self):
        """Visualize the results of the GA optimization"""
        if not self.generation_history:
            print("No data to visualize. Run the algorithm first.")
            return
        
        # Extract data for plotting
        generations = [data['generation'] for data in self.generation_history]
        best_makespan = [data['best_makespan'] if data['best_makespan'] <= self.deadline else None for data in self.generation_history]
        best_security = [data['best_security'] for data in self.generation_history]
        avg_makespan = [data['avg_makespan'] if data['avg_makespan'] <= self.deadline else None for data in self.generation_history]
        avg_security = [data['avg_security'] for data in self.generation_history]
        
        # Filter out None values
        valid_indices = [i for i, m in enumerate(best_makespan) if m is not None]
        filtered_generations = [generations[i] for i in valid_indices]
        filtered_best_makespan = [best_makespan[i] for i in valid_indices]
        filtered_best_security = [best_security[i] for i in valid_indices]
        
        # Create a figure with 3 subplots
        fig = plt.figure(figsize=(18, 14))
        
        # 1. 3D plot of makespan vs security vs generation
        ax1 = fig.add_subplot(221, projection='3d')
        if filtered_generations:  # Only plot if we have valid data
            scatter = ax1.scatter(filtered_generations, filtered_best_makespan, filtered_best_security, 
                               c=filtered_generations, cmap='viridis', s=50, alpha=0.7)
            ax1.plot(filtered_generations, filtered_best_makespan, filtered_best_security, 'r-', alpha=0.5)
            
            # Add initial HSMS point
            ax1.scatter([0], [self.hsms_makespan], [self.hsms_security_utility], 
                       c='red', s=100, marker='*', label='HSMS')
            
            # Add best GA point
            ax1.scatter([filtered_generations[-1] if filtered_generations else 0], 
                       [self.best_makespan], [self.best_security_utility], 
                       c='green', s=100, marker='*', label='Best GA')
            
            ax1.set_xlabel('Generation')
            ax1.set_ylabel('Makespan')
            ax1.set_zlabel('Security Utility')
            ax1.set_title('3D Visualization of GA Optimization')
            plt.colorbar(scatter, ax=ax1, label='Generation')
            ax1.legend()
        else:
            ax1.text(0.5, 0.5, 0.5, "No valid solutions found", horizontalalignment='center',
                   verticalalignment='center', transform=ax1.transAxes)
        
        # 2. Makespan vs generation
        ax2 = fig.add_subplot(222)
        ax2.plot(generations, best_makespan, 'b-', marker='o', label='Best Makespan')
        ax2.plot(generations, avg_makespan, 'g--', marker='x', label='Average Makespan')
        ax2.axhline(y=self.hsms_makespan, color='r', linestyle='-', label='HSMS Makespan')
        ax2.axhline(y=self.deadline, color='k', linestyle='--', label='Deadline')
        ax2.set_xlabel('Generation')
        ax2.set_ylabel('Makespan')
        ax2.set_title('Makespan vs Generation')
        ax2.legend()
        ax2.grid(True)
        
        # 3. Security utility vs generation
        ax3 = fig.add_subplot(223)
        ax3.plot(generations, best_security, 'b-', marker='o', label='Best Security')
        ax3.plot(generations, avg_security, 'g--', marker='x', label='Average Security')
        ax3.axhline(y=self.hsms_security_utility, color='r', linestyle='-', label='HSMS Security')
        ax3.set_xlabel('Generation')
        ax3.set_ylabel('Security Utility')
        ax3.set_title('Security Utility vs Generation')
        ax3.legend()
        ax3.grid(True)
        
        # 4. Pareto frontier: makespan vs security
        ax4 = fig.add_subplot(224)
        
        # Create a list of non-dominated solutions
        solutions = []
        for data in self.generation_history:
            if data['best_makespan'] <= self.deadline:
                solutions.append((data['best_makespan'], data['best_security']))
        
        # Sort by makespan and security
        solutions_by_makespan = sorted(solutions, key=lambda x: x[0])
        
        # Extract pareto front (solutions with highest security utility for each makespan)
        makespan_to_security = defaultdict(float)
        for makespan, security in solutions:
            makespan_to_security[makespan] = max(makespan_to_security[makespan], security)
        
        pareto_front = [(makespan, security) for makespan, security in makespan_to_security.items()]
        pareto_front.sort(key=lambda x: x[0])  # Sort by makespan
        
        if pareto_front:
            # Plot pareto frontier
            pareto_makespan, pareto_security = zip(*pareto_front)
            ax4.plot(pareto_makespan, pareto_security, 'b-o', label='Pareto Front')
            
            # Add initial HSMS point
            ax4.scatter([self.hsms_makespan], [self.hsms_security_utility], 
                       c='red', s=100, marker='*', label='HSMS')
            
            # Add best GA point
            ax4.scatter([self.best_makespan], [self.best_security_utility], 
                       c='green', s=100, marker='*', label='Best GA')
            
            # Plot all solutions
            makespan_values, security_values = zip(*solutions)
            ax4.scatter(makespan_values, security_values, c='gray', alpha=0.3, label='All Solutions')
            
            ax4.set_xlabel('Makespan')
            ax4.set_ylabel('Security Utility')
            ax4.set_title('Pareto Frontier: Makespan vs Security Utility')
            ax4.legend()
            ax4.grid(True)
        else:
            ax4.text(0.5, 0.5, "No valid solutions found", horizontalalignment='center',
                   verticalalignment='center', transform=ax4.transAxes)
        
        plt.tight_layout()
        plt.show()
        
        # Generate a summary table
        summary_data = {
            'Metric': ['Makespan', 'Security Utility', 'Score (K={})'.format(self.k)],
            'HSMS': [self.hsms_makespan, self.hsms_security_utility, 
                    (1-self.k)*(1-self.hsms_makespan/self.deadline) + self.k*self.hsms_security_utility/self.best_security_utility],
            'Best GA': [self.best_makespan, self.best_security_utility, self.best_score],
            'Improvement (%)': [
                (self.hsms_makespan - self.best_makespan) / self.hsms_makespan * 100,
                (self.best_security_utility - self.hsms_security_utility) / self.hsms_security_utility * 100,
                'N/A'
            ]
        }
        
        summary_df = pd.DataFrame(summary_data)
        print("\nPerformance Summary:")
        print(summary_df.to_string(index=False))
    def print_schedule_with_security(self, title="Schedule"):
        """
        Print schedule with security details (C: confidentiality, I: integrity, A: authentication)
        """
        try:
            # Print header with larger text
            print("\n" + "="*80)
            print(f"\033[1m{title}\033[0m".center(80))  # Bold text
            print("="*80)
            
            # Create header
            header = f"{'Task ID':<8} {'Task Name':<20} {'Processor':<10} {'Start':<10} {'Finish':<10} {'Security':<20}"
            print(f"\033[1m{header}\033[0m")  # Bold header
            print("-"*80)
            
            # Sort tasks by start time
            scheduled_tasks = [t for t in self.tasks if t.is_scheduled]
            scheduled_tasks.sort(key=lambda x: x.start_time)
            
            # Print each task with its security details
            for task in scheduled_tasks:
                # Find all messages associated with this task
                task_messages = []
                for message in self.messages:
                    if message.source_id == task.task_id or message.dest_id == task.task_id:
                        task_messages.append(message)
                
                # Get security notation for this task
                security_str = ""
                if task_messages:
                    # Find most secure protocol used for this task
                    max_conf = max([m.assigned_security['confidentiality'] for m in task_messages], default=0)
                    max_integ = max([m.assigned_security['integrity'] for m in task_messages], default=0)
                    max_auth = max([m.assigned_security['authentication'] for m in task_messages], default=0)
                    security_str = f"C{max_conf}, I{max_integ}, A{max_auth}"
                else:
                    security_str = "N/A"
                
                # Format and print task row
                task_row = (f"{task.task_id:<8} {task.name:<20} {task.assigned_processor:<10} "
                          f"{task.start_time:<10.2f} {task.finish_time:<10.2f} {security_str:<20}")
                print(task_row)
            
            print("-"*80)
            print(f"Makespan: {max(task.finish_time for task in scheduled_tasks):.2f}")
            print("="*80 + "\n")
            
        except Exception as e:
            print(f"Error printing schedule: {e}")
    
    def visualize_2d_plots(self):
        """
        Visualize training progress with 2D plots for makespan and security utility
        """
        try:
            import matplotlib.pyplot as plt
            
            # Enhance plot style
            plt.style.use('ggplot')
            
            # Create figure with 2 subplots
            fig, (ax1, ax2) = plt.subplots(2, 1, figsize=(12, 16))
            
            # 1. Security Utility vs Episode
            ax1.plot(self.training_history['episodes'], self.training_history['security_utility'], 
                    'b-', alpha=0.5, label='Current')
            ax1.plot(self.training_history['episodes'], self.training_history['best_security_utility'], 
                    'b-', linewidth=2, label='Best')
            ax1.set_title('Security Utility vs Episode', fontsize=18)
            ax1.set_xlabel('Episode', fontsize=16)
            ax1.set_ylabel('Security Utility', fontsize=16)
            ax1.tick_params(axis='both', which='major', labelsize=14)
            ax1.legend(fontsize=14)
            ax1.grid(True)
            
            # Add annotations for initial and final values
            ax1.annotate(f"Initial: {self.base_security_utility:.4f}",
                       xy=(0, self.base_security_utility),
                       xytext=(10, -20),
                       textcoords="offset points",
                       fontsize=14,
                       arrowprops=dict(arrowstyle="->", connectionstyle="arc3,rad=.2"))
            
            ax1.annotate(f"Final: {self.training_history['best_security_utility'][-1]:.4f}",
                       xy=(self.training_history['episodes'][-1], self.training_history['best_security_utility'][-1]),
                       xytext=(-70, 20),
                       textcoords="offset points",
                       fontsize=14,
                       arrowprops=dict(arrowstyle="->", connectionstyle="arc3,rad=.2"))
            
            # 2. Makespan vs Episode
            ax2.plot(self.training_history['episodes'], self.training_history['makespan'], 
                    'r-', alpha=0.5, label='Current')
            ax2.plot(self.training_history['episodes'], self.training_history['best_makespan'], 
                    'r-', linewidth=2, label='Best')
            # Add horizontal line for deadline
            ax2.axhline(y=self.deadline, color='k', linestyle='--', alpha=0.7, 
                       label=f'Deadline ({self.deadline})')
            ax2.set_title('Makespan vs Episode', fontsize=18)
            ax2.set_xlabel('Episode', fontsize=16)
            ax2.set_ylabel('Makespan', fontsize=16)
            ax2.tick_params(axis='both', which='major', labelsize=14)
            ax2.legend(fontsize=14)
            ax2.grid(True)
            
            # Add annotations for initial and final values
            ax2.annotate(f"Initial: {self.base_makespan:.2f}",
                       xy=(0, self.base_makespan),
                       xytext=(10, 20),
                       textcoords="offset points",
                       fontsize=14,
                       arrowprops=dict(arrowstyle="->", connectionstyle="arc3,rad=.2"))
            
            ax2.annotate(f"Final: {self.training_history['best_makespan'][-1]:.2f}",
                       xy=(self.training_history['episodes'][-1], self.training_history['best_makespan'][-1]),
                       xytext=(-70, -20),
                       textcoords="offset points",
                       fontsize=14,
                       arrowprops=dict(arrowstyle="->", connectionstyle="arc3,rad=.2"))
            
            # Add annotation with priority value
            plt.figtext(0.02, 0.02, f"Security Priority: {self.security_priority:.2f} - "
                                  f"{'Security focused' if self.security_priority > 0.5 else 'Makespan focused'}", 
                      fontsize=16, bbox=dict(facecolor='white', alpha=0.8))
            
            # Layout and save
            plt.tight_layout()
            plt.subplots_adjust(hspace=0.3)
            
            # Save figure
            filename = f"ql_training_2d_plots_priority_{self.security_priority:.2f}.png"
            plt.savefig(filename, dpi=300, bbox_inches='tight')
            print(f"2D training visualization saved as '{filename}'")
            
            plt.show()
            
        except ImportError:
            print("Matplotlib not available. Skipping 2D visualization.")
        except Exception as e:
            print(f"Error creating 2D visualization: {e}")
    
    def visualize_3d_plot(self):
        """
        Create a 3D visualization of security utility vs makespan vs episode
        """
        try:
            import matplotlib.pyplot as plt
            import matplotlib as mpl
            from mpl_toolkits.mplot3d import Axes3D
            
            # Enhance plot style
            plt.style.use('ggplot')
            
            # Create figure
            fig = plt.figure(figsize=(14, 12))
            ax = fig.add_subplot(111, projection='3d')
            
            # Create a colormap based on episode numbers
            episodes = self.training_history['episodes']
            norm = mpl.colors.Normalize(vmin=min(episodes), vmax=max(episodes))
            cmap = plt.get_cmap('viridis')
            colors = cmap(norm(episodes))
            
            # Add scatter plot for evolution
            scatter = ax.scatter(self.training_history['security_utility'], 
                       self.training_history['makespan'], 
                       self.training_history['episodes'],
                       c=episodes, cmap='viridis', marker='o', s=40, alpha=0.7)
            
            # Add colorbar
            cbar = plt.colorbar(scatter, ax=ax, pad=0.1)
            cbar.set_label('Episode', fontsize=14)
            cbar.ax.tick_params(labelsize=12)
            
            # Add trajectory line
            ax.plot(self.training_history['security_utility'], 
                  self.training_history['makespan'], 
                  self.training_history['episodes'],
                  'k-', alpha=0.3)
            
            # Add best values trajectory
            ax.plot(self.training_history['best_security_utility'], 
                  self.training_history['best_makespan'], 
                  self.training_history['episodes'],
                  'r-', linewidth=2, alpha=0.7, label='Best Solutions')
            
            # Add deadline plane
            x_min, x_max = min(self.training_history['security_utility']) * 0.95, max(self.training_history['security_utility']) * 1.05
            y_min, y_max = min(self.training_history['episodes']), max(self.training_history['episodes'])
            x_plane, y_plane = np.meshgrid(
                np.linspace(x_min, x_max, 10),
                np.linspace(y_min, y_max, 10)
            )
            z_plane = np.ones_like(x_plane) * self.deadline
            ax.plot_surface(x_plane, z_plane, y_plane, color='r', alpha=0.2, label='Deadline')
            
            # Set labels with larger font size
            ax.set_xlabel('Security Utility', fontsize=16)
            ax.set_ylabel('Makespan', fontsize=16)
            ax.set_zlabel('Episode', fontsize=16)
            ax.set_title('Security Utility vs Makespan vs Episode', fontsize=18)
            ax.tick_params(axis='both', which='major', labelsize=12)
            
            # Mark the beginning and end points
            ax.scatter([self.training_history['security_utility'][0]], 
                     [self.training_history['makespan'][0]], 
                     [self.training_history['episodes'][0]], 
                     color='blue', marker='s', s=150, label='Start')
            ax.scatter([self.training_history['security_utility'][-1]], 
                     [self.training_history['makespan'][-1]], 
                     [self.training_history['episodes'][-1]], 
                     color='green', marker='*', s=150, label='End')
            
            # Enhance best values
            ax.scatter([self.training_history['best_security_utility'][-1]], 
                     [self.training_history['best_makespan'][-1]], 
                     [self.training_history['episodes'][-1]], 
                     color='darkred', marker='o', s=200, label='Best Final')
            
            # Add legend
            ax.legend(fontsize=14)
            
            # Add text annotation for security priority
            ax.text2D(0.02, 0.02, f"Security Priority: {self.security_priority:.2f} - "
                               f"{'Security focused' if self.security_priority > 0.5 else 'Makespan focused'}", 
                   transform=ax.transAxes, fontsize=16, 
                   bbox=dict(facecolor='white', alpha=0.8))
            
            # Add annotations for initial and final values
            ax.text(self.training_history['security_utility'][0], 
                  self.training_history['makespan'][0], 
                  self.training_history['episodes'][0],
                  f"Initial: Util={self.base_security_utility:.4f}, MS={self.base_makespan:.2f}", 
                  fontsize=12)
            
            ax.text(self.training_history['best_security_utility'][-1], 
                  self.training_history['best_makespan'][-1], 
                  self.training_history['episodes'][-1],
                  f"Best: Util={self.training_history['best_security_utility'][-1]:.4f}, MS={self.training_history['best_makespan'][-1]:.2f}", 
                  fontsize=12)
            
            # Set viewing angle
            ax.view_init(elev=30, azim=45)
            
            # Save figure
            filename = f"ql_training_3d_plot_priority_{self.security_priority:.2f}.png"
            plt.savefig(filename, dpi=300, bbox_inches='tight')
            print(f"3D training visualization saved as '{filename}'")
            
            plt.show()
            
        except ImportError:
            print("Matplotlib not available. Skipping 3D visualization.")
        except Exception as e:
            print(f"Error creating 3D visualization: {e}")

    def apply_solution_to_scheduler(self, solution):
        """Apply a solution to a new scheduler instance for detailed evaluation"""
        # Create copies of original data
        tasks_copy = copy.deepcopy(self.tasks)
        messages_copy = copy.deepcopy(self.messages)
        
        # Apply task processor assignments
        for task in tasks_copy:
            if task.task_id in solution['processor_assignments']:
                task.assigned_processor = solution['processor_assignments'][task.task_id]
                task.is_scheduled = True
            else:
                task.is_scheduled = False
        
        # Apply security assignments
        for message in messages_copy:
            if message.id in solution['security_assignments']:
                message.assigned_security = solution['security_assignments'][message.id]
        
        for proc in self.processors:
            proc.available_time = 0
        
        # Schedule tasks according to the given order
        task_order = solution['task_order']
        
        # Calculate task start and finish times based on order
        for task_id in task_order:
            task = next((t for t in tasks_copy if t.task_id == task_id), None)
            if not task:
                continue
                
            processor_id = task.assigned_processor
            processor = self.processors[processor_id - 1]
            
            # Calculate EST based on predecessors (same as in evaluate_solution)
            est = 0
            est = 0
            for pred_id in task.predecessors:
                pred_task = next((t for t in tasks_copy if t.task_id == pred_id), None)
                if not pred_task or not pred_task.is_scheduled:
                    continue
                    
                message = next((m for m in messages_copy 
                            if m.source_id == pred_id and m.dest_id == task.task_id), None)
                if not message:
                    continue
                    
                # If on same processor, just use predecessor finish time
                if pred_task.assigned_processor == processor_id:
                    pred_finish = pred_task.finish_time
                else:
                    # Calculate communication time with security overhead
                    source_proc = self.processors[pred_task.assigned_processor - 1]
                    dest_proc = processor
                    
                    # Base communication time
                    comm_time = source_proc.get_communication_time(message, source_proc, dest_proc)
                    
                    # Security overhead
                    security_overhead = self.calc_security_overhead(message, pred_task.assigned_processor, processor_id)
                    
                    # Total time
                    pred_finish = pred_task.finish_time + comm_time + security_overhead
                
                est = max(est, pred_finish)
            
            # Also consider processor availability
            est = max(est, processor.available_time)
            
            # Calculate base execution time
            base_exec_time = task.execution_times[processor_id - 1]
            
            # Calculate security overhead for all messages to/from this task
            security_overhead = 0
            
            # Incoming messages
            for pred_id in task.predecessors:
                pred_task = next((t for t in tasks_copy if t.task_id == pred_id), None)
                if not pred_task or not pred_task.is_scheduled:
                    continue
                    
                # Skip if on same processor (no security overhead)
                if pred_task.assigned_processor == processor_id:
                    continue
                    
                message = next((m for m in messages_copy 
                            if m.source_id == pred_id and m.dest_id == task.task_id), None)
                if not message:
                    continue
                
                # Add security overhead for receiver side
                for service in ['confidentiality', 'integrity']:
                    protocol_idx = message.assigned_security[service] + 1  # 1-indexed
                    overhead_factor = self.security_service.overheads[service][protocol_idx][processor_id - 1]
                    security_overhead += message.size / overhead_factor
                
                # Authentication overhead
                auth_idx = message.assigned_security['authentication'] + 1
                security_overhead += self.security_service.overheads['authentication'][auth_idx][processor_id - 1]
            
            # Outgoing messages
            for succ_id in task.successors:
                succ_task = next((t for t in tasks_copy if t.task_id == succ_id), None)
                if not succ_task or not succ_task.is_scheduled:
                    continue
                    
                # Skip if on same processor (no security overhead)
                if succ_task.assigned_processor == processor_id:
                    continue
                    
                message = next((m for m in messages_copy 
                            if m.source_id == task.task_id and m.dest_id == succ_id), None)
                if not message:
                    continue
                
                # Add security overhead for sender side
                for service in ['confidentiality', 'integrity']:
                    protocol_idx = message.assigned_security[service] + 1  # 1-indexed
                    overhead_factor = self.security_service.overheads[service][protocol_idx][processor_id - 1]
                    security_overhead += message.size / overhead_factor
                
                # Authentication overhead
                auth_idx = message.assigned_security['authentication'] + 1
                security_overhead += self.security_service.overheads['authentication'][auth_idx][processor_id - 1]
            
            # Update task timing
            task.start_time = est
            task.finish_time = est + base_exec_time + security_overhead
            
            # Update processor availability
            processor.available_time = task.finish_time
        
        # Calculate makespan
        makespan = max(task.finish_time for task in tasks_copy if task.is_scheduled)
        
        # Calculate security utility
        security_utility = self.calculate_security_utility(messages_copy)
        
        self.tasks = tasks_copy
        self.messages = messages_copy
        
        return self

# Create the TC system test case as described in the paper
# def create_tc_test_case():
#     # Create tasks with execution times as in Figure 10(c)
#     tasks = [
#         Task(1, "Wheel Speed 1", [205, 200]),
#         Task(2, "Wheel Speed 2", [207, 200]),
#         Task(3, "Wheel Speed 3", [190, 210]),
#         Task(4, "Wheel Speed 4", [200, 198]),
#         Task(5, "Driver Input", [150, 155]),
#         Task(6, "Slip Calculator", [297, 300], [1, 2, 3, 4]),
#         Task(7, "Valve Control", [175, 180]),
#         Task(8, "Actuator", [405,400], [5, 6, 7]),
#         Task(9, "Brake Control", [146, 154], [8]),
#         Task(10, "Throttle Control", [199,201], [8])
#     ]
    
#     # Create messages as in Figure 10(b)
#     messages = [
#         Message(1, 6, 512),
#         Message(2, 6, 512),
#         Message(3, 6, 512),
#         Message(4, 6, 512),
#         Message(5, 8, 128),
#         Message(6, 8, 128),
#         Message(7, 8, 64),
#         Message(8, 9, 512),
#         Message(8, 10, 512)
#     ]
    
#     security_values = [
#         (0.2, 0.1, 0.4, 0.3, 0.3, 0.4),
#         (0.2, 0.2, 0.4, 0.3, 0.5, 0.2),
#         (0.2, 0.5, 0.3, 0.2, 0.6, 0.2),
#         (0.3, 0.4, 0.2, 0.2, 0.2, 0.6),
#         (0.4, 0.3, 0.1, 0.2, 0.3, 0.5),
#         (0.4, 0.2, 0.4, 0.7, 0.1, 0.2),
#         (0.4, 0.1, 0.3, 0.7, 0.1, 0.2),
#         (0.3, 0.1, 0.2, 0.7, 0.1, 0.2),
#         (0.3, 0.2, 0.1, 0.7, 0.1, 0.2)
#     ]

#     for msg, (conf_min, integ_min, auth_min, conf_w, integ_w, auth_w) in zip(messages, security_values):
#         msg.set_security_requirements(conf_min, integ_min, auth_min, conf_w, integ_w, auth_w)

#     processors = [Processor(1,[0,5]), Processor(2,[10,0])]
#     network = CommunicationNetwork(2)
#     security_service = SecurityService()
#     deadline = 2200  # As specified in the paper
    
#     # # return tasks, messages, processors, network, security_service, deadline
#     # tasks = [
#     #     Task(1, "Source 1", [100, 150]),
#     #     Task(2, "Source 2", [120, 90]),
#     #     Task(3, "Source 3", [80, 110]),
#     #     Task(4, "Process A", [200, 150], [1, 2]),
#     #     Task(5, "Process B", [180, 220], [2, 3]),
#     #     Task(6, "Merge", [150, 130], [4, 5]),
#     #     Task(7, "Output 1", [90, 120], [6]),
#     #     Task(8, "Output 2", [110, 80], [6])
#     # ]
    
#     # # Create messages between tasks
#     # # Varying message sizes to create different security overhead impacts
#     # messages = [
#     #     Message(1, 4, 256),   # Source 1 -> Process A
#     #     Message(2, 4, 512),   # Source 2 -> Process A
#     #     Message(2, 5, 384),   # Source 2 -> Process B
#     #     Message(3, 5, 320),   # Source 3 -> Process B
#     #     Message(4, 6, 768),   # Process A -> Merge
#     #     Message(5, 6, 640),   # Process B -> Merge
#     #     Message(6, 7, 896),   # Merge -> Output 1
#     #     Message(6, 8, 448)    # Merge -> Output 2
#     # ]
    
#     # # Set security requirements with varying weights
#     # # Format: set_security_requirements(conf_min, integ_min, auth_min, conf_weight, integ_weight, auth_weight)
    
#     # # Message 1: Prioritize confidentiality
#     # messages[0].set_security_requirements(0.3, 0.1, 0.1, 0.7, 0.2, 0.1)
    
#     # # Message 2: Balanced security needs
#     # messages[1].set_security_requirements(0.25, 0.25, 0.2, 0.4, 0.3, 0.3)
    
#     # # Message 3: Prioritize integrity
#     # messages[2].set_security_requirements(0.1, 0.4, 0.1, 0.2, 0.6, 0.2)
    
#     # # Message 4: Low security requirements but high weights
#     # messages[3].set_security_requirements(0.15, 0.15, 0.15, 0.3, 0.4, 0.3)
    
#     # # Message 5: High security requirements (critical path)
#     # messages[4].set_security_requirements(0.4, 0.5, 0.3, 0.4, 0.4, 0.2)
    
#     # # Message 6: Medium security requirements
#     # messages[5].set_security_requirements(0.3, 0.3, 0.2, 0.3, 0.4, 0.3)
    
#     # # Message 7: High confidentiality for output
#     # messages[6].set_security_requirements(0.5, 0.2, 0.2, 0.6, 0.2, 0.2)
    
#     # # Message 8: High authentication for output
#     # messages[7].set_security_requirements(0.2, 0.2, 0.5, 0.3, 0.2, 0.5)
    
#     # processors = [Processor(1), Processor(2)]
#     # network = CommunicationNetwork(2, bandwidth=1000)  # Higher bandwidth
#     # security_service = SecurityService()
    
#     # # Set deadline with some slack to allow SHIELD to perform upgrades
#     # # Calculate a reasonable deadline based on the critical path plus some slack
#     # critical_path_time = 100 + 200 + 150 + 110  # Source 1 -> Process A -> Merge -> Output 2
#     # deadline = int(critical_path_time * 1.6)  # 60% slack
    
#     return tasks, messages, processors, network, security_service, deadline

def create_testcase():
    # Define tasks
    tasks=[
        Task(1, 'T1', [64,56,78],[]), 
        Task(2, 'T2', [46,36,58],[1]),
        Task(3, 'T3', [42,63,49],[1]),
        Task(4, 'T4', [36,54,42],[1]),
        Task(5, 'T5', [91,45,55],[2]),
        Task(6, 'T6', [58,72,84],[2,3,4]),
        Task(7, 'T7', [54,81,63],[3,4]),
        Task(8, 'T8', [75,42,61],[5,6,7]),
    ]
    messages = [
        Message(1, 2, 15),
        Message(1, 3, 27),
        Message(1, 4, 12),
        
        Message(2, 5, 34),
        Message(2, 6, 21),
        
        Message(3, 6, 40),
        Message(3, 7, 25),
        
        Message(4, 6, 28),
        Message(4, 7, 51),
        
        Message(5, 8, 27),
        Message(6, 8, 35),
        Message(7, 8, 27),
    ]
    security_values = [
        (0.3,0.2,0.4,0.2,0.3,0.5),
        (0.1,0.2,0.2,0.5,0.3,0.2),
        (0.1,0.4,0.3,0.3,0.6,0.1),
        
        (0.2,0.2,0.4,0.3,0.5,0.2),
        (0.4,0.2,0.3,0.7,0.1,0.2),
        
        (0.3,0.1,0.1,0.2,0.4,0.4),
        (0.3,0.2,0.1,0.1,0.3,0.6),
        
        (0.2,0.5,0.3,0.2,0.6,0.2),
        (0.3,0.1,0.4,0.2,0.4,0.4),
        
        (0.3,0.1,0.4,0.2,0.4,0.4),
        
        (0.3,0.2,0.3,0.3,0.6,0.1),
        
        (0.4,0.3,0.4,0.2,0.3,0.5),
        
    ]

    for msg, (conf_min, integ_min, auth_min, conf_w, integ_w, auth_w) in zip(messages, security_values):
        msg.set_security_requirements(conf_min, integ_min, auth_min, conf_w, integ_w, auth_w)
        
    processors = [Processor(1,[0,1,2]), Processor(2,[1,0,3]) , Processor(3,[2,3,0])]
    network = CommunicationNetwork(3)
    security_service = SecurityService()
    deadline = 500
    
    return tasks, messages, processors, network, security_service, deadline
        
def run_comparison():
    # Create test case
    tasks, messages, processors, network, security_service, deadline = create_testcase()
    print(f"Test case created with deadline: {deadline}")
    
    # Run HSMS
    print("\n--- Running HSMS ---")
    hsms_tasks = [Task(t.task_id, t.name, t.execution_times, t.predecessors) for t in tasks]
    hsms_processors = [Processor(p.proc_id) for p in processors]
    hsms = HSMS(hsms_tasks, messages, hsms_processors, network, security_service, deadline)
    hsms_makespan, hsms_security_utility = hsms.run()
    
    if hsms_makespan:
        print(f"HSMS completed with makespan: {hsms_makespan:.2f}, security utility: {hsms_security_utility:.2f}")
        print(f"Slack time: {deadline - hsms_makespan:.2f}")
        hsms.display_security_information("HSMS")
        hsms.print_task_schedule()
    else:
        print("HSMS failed to meet deadline")
        return
    
    # Run SHIELD
    print("\n--- Running SHIELD ---")
    shield_tasks = [Task(t.task_id, t.name, t.execution_times, t.predecessors) for t in tasks]
    shield_processors = [Processor(p.proc_id) for p in processors]
    shield = SHIELD(shield_tasks, messages, shield_processors, network, security_service, deadline)
    shield_makespan, shield_security_utility = shield.run()
    
    if shield_makespan:
        print(f"SHIELD completed with makespan: {shield_makespan:.2f}, security utility: {shield_security_utility:.2f}")
        print(f"Slack time: {deadline - shield_makespan:.2f}")
        shield.display_security_information("SHIELD")
        shield.print_task_schedule()
        
        # Calculate improvement
        security_improvement = ((shield_security_utility - hsms_security_utility) / hsms_security_utility) * 100
        print(f"\nSecurity utility improvement: {security_improvement:.2f}%")
    else:
        print("SHIELD failed to meet deadline")
    
    # Visualize the schedules
    if hsms_makespan and shield_makespan:
        fig1 = plot_gantt_chart("HSMS", hsms.schedule, len(processors), hsms_makespan)
        fig1.savefig("hsms_schedule.png")
        
        fig2 = plot_gantt_chart("SHIELD", shield.schedule, len(processors), shield_makespan)
        fig2.savefig("shield_schedule.png")
        
        # Show both plots
        plt.show()
    
    # Compare security levels chosen by each algorithm
    print("\n--- Security Level Comparison ---")
    print("Message ID | HSMS (C/I/A) | SHIELD (C/I/A) | Security Upgrade")
    print("-" * 60)
    
    # Define security protocols for better readability
    security_protocols = {
        'confidentiality': ['C0', 'C1', 'C2', 'C3', 'C4', 'C5', 'C6', 'C7'],
        'integrity': ['I0', 'I1', 'I2', 'I3', 'I4', 'I5', 'I6'],
        'authentication': ['A0', 'A1', 'A2']
    }
    
    for msg in messages:
        # Find this message's security assignments in both algorithms
        hsms_msg = next((m for m in messages if m.id == msg.id), None)
        shield_msg = next((m for m in messages if m.id == msg.id), None)
        
        if hsms_msg and shield_msg:
            # Get indices for each security service
            hsms_conf = hsms_msg.assigned_security['confidentiality']
            hsms_integ = hsms_msg.assigned_security['integrity']
            hsms_auth = hsms_msg.assigned_security['authentication']
            
            shield_conf = shield_msg.assigned_security['confidentiality']
            shield_integ = shield_msg.assigned_security['integrity']
            shield_auth = shield_msg.assigned_security['authentication']
            
            # Check if SHIELD upgraded any service
            conf_upgrade = "↑" if shield_conf > hsms_conf else " "
            integ_upgrade = "↑" if shield_integ > hsms_integ else " "
            auth_upgrade = "↑" if shield_auth > hsms_auth else " "
            
            # Convert indices to protocol names for readability
            hsms_conf_name = security_protocols['confidentiality'][hsms_conf]
            hsms_integ_name = security_protocols['integrity'][hsms_integ]
            hsms_auth_name = security_protocols['authentication'][hsms_auth]
            
            shield_conf_name = security_protocols['confidentiality'][shield_conf]
            shield_integ_name = security_protocols['integrity'][shield_integ]
            shield_auth_name = security_protocols['authentication'][shield_auth]
            
            print(f"{msg.id:9} | {hsms_conf_name}/{hsms_integ_name}/{hsms_auth_name:2} | {shield_conf_name}/{shield_integ_name}/{shield_auth_name:2} | {conf_upgrade}  {integ_upgrade}  {auth_upgrade}")
def compare_schedulers(tasks, messages, processors, network, security_service, deadline):
    """Compare HSMS and QL-based schedulers."""
    print("\n" + "="*80)
    print("COMPARING SCHEDULERS")
    print("="*80)
    
    # Run HSMS
    print("\nRunning HSMS scheduler...")
    hsms = HSMS(tasks, messages, processors, network, security_service, deadline)
    hsms_start = time.time()
    hsms_makespan, hsms_utility = hsms.run()
    hsms_time = time.time() - hsms_start
    
    if hsms_makespan is None:
        print("HSMS failed to meet deadline.")
        return
    
    # Display HSMS results
    print(f"\nHSMS Results:")
    print(f"Makespan: {hsms_makespan:.2f} ms")
    print(f"Security Utility: {hsms_utility:.4f}")
    print(f"Runtime: {hsms_time:.2f} seconds")
    
    # Display HSMS security information
    hsms.display_security_information("HSMS")
    
    # Run Q-Learning scheduler
    print("\nRunning Q-Learning Security-Aware scheduler...")
    ql = QLSecurityScheduler(tasks, messages, processors, network, security_service, deadline)
    ql_start = time.time()
    ql_makespan, ql_utility = ql.run()
    ql_time = time.time() - ql_start
    
    if ql_makespan is None:
        print("Q-Learning scheduler failed to meet deadline.")
        return
    
    # Display Q-Learning results
    print(f"\nQ-Learning Results:")
    print(f"Makespan: {ql_makespan:.2f} ms")
    print(f"Security Utility: {ql_utility:.4f}")
    print(f"Runtime: {ql_time:.2f} seconds")
    
    # Display Q-Learning security information
    ql.display_security_information("Q-Learning")
    
    # Compare results
    print("\n" + "="*80)
    print("COMPARISON SUMMARY")
    print("="*80)
    print(f"{'Metric':<20} {'HSMS':<15} {'Q-Learning':<15} {'Improvement':<15}")
    print("-"*80)
    
    makespan_imp = ((hsms_makespan - ql_makespan) / hsms_makespan) * 100
    utility_imp = ((ql_utility - hsms_utility) / hsms_utility) * 100
    
    print(f"{'Makespan (ms)':<20} {hsms_makespan:<15.2f} {ql_makespan:<15.2f} {makespan_imp:+<15.2f}%")
    print(f"{'Security Utility':<20} {hsms_utility:<15.4f} {ql_utility:<15.4f} {utility_imp:+<15.2f}%")
    print(f"{'Runtime (s)':<20} {hsms_time:<15.2f} {ql_time:<15.2f} {'-':<15}")
    
    # Additional analysis
    ql.print_task_schedule()
    ql.display_task_security_details()
    
    return {
        "hsms": {
            "makespan": hsms_makespan,
            "security_utility": hsms_utility,
            "runtime": hsms_time
        },
        "ql": {
            "makespan": ql_makespan,
            "security_utility": ql_utility,
            "runtime": ql_time
        }
    }
def plot_gantt_chart(title, schedule, num_processors, makespan):
    """Create a Gantt chart for the schedule."""
    import numpy as np
    
    fig, ax = plt.subplots(figsize=(12, 6))
    colors = plt.cm.tab10(np.linspace(0, 1, 10))
    
    for entry in schedule:
        task_id = entry['task_id']
        name = entry['name']
        proc = entry['processor']
        start = entry['start_time']
        finish = entry['finish_time']
        
        color_idx = task_id % len(colors)
        ax.barh(proc - 1, finish - start, left=start, color=colors[color_idx], edgecolor='black')
        ax.text(start + (finish - start) / 2, proc - 1, f"T{task_id}", 
                va='center', ha='center', color='white', fontsize=10, weight='bold')
    
    ax.set_xlabel("Time (ms)")
    ax.set_ylabel("Processor")
    ax.set_title(f"{title} - Makespan: {makespan:.2f} ms")
    ax.set_yticks(range(num_processors))
    ax.set_yticklabels([f"P{p+1}" for p in range(num_processors)])
    ax.set_xlim(0, makespan * 1.1)  # Add some padding
    plt.grid(True, linestyle='--', alpha=0.5)
    plt.tight_layout()
    
    return fig

# def main():
#     # Create the TC system test case
#     tasks, messages, processors, network, security_service, deadline = create_tc_test_case()
    
#     # Run HSMS
#     hsms = HSMS(tasks, messages, processors, network, security_service, deadline)
#     hsms_makespan, hsms_security_utility = hsms.run()
    
#     if hsms_makespan:
#         plot_gantt_chart("HSMS", hsms.schedule, len(processors), hsms_makespan)
#         print(f"HSMS Security Utility: {hsms_security_utility:.2f}")
    
#     # Run SHIELD
#     # Note: We need to create fresh copies of the tasks and processors
#     tasks_shield, messages, processors_shield, network, security_service, deadline = create_tc_test_case()
#     hsms.print_task_schedule()
    
#     shield = SHIELD(tasks_shield, messages, processors_shield, network, security_service, deadline)
#     shield_makespan, shield_security_utility = shield.run()
#     shield.print_task_schedule()
#     if shield_makespan:
#         plot_gantt_chart("SHIELD", shield.schedule, len(processors_shield), shield_makespan)
#         print(f"SHIELD Security Utility: {shield_security_utility:.2f}")
    
#     # Show the plots
#     plt.show()

def main():
    print("Creating test case...")
    tasks, messages, processors, network, security_service, deadline = create_testcase()
    
    # Run HSMS
    print("\nRunning HSMS...")
    hsms = HSMS(copy.deepcopy(tasks), copy.deepcopy(messages), 
                copy.deepcopy(processors), network, security_service, deadline)
    hsms_makespan, hsms_security_utility = hsms.run()
    
    if hsms_makespan:
        hsms.display_security_information("HSMS")
        hsms.print_task_schedule()
        hsms.display_task_security_details()
        hsms.calculate_and_print_security_details()  # Add this line
        plot_gantt_chart("HSMS Schedule", hsms.schedule, len(processors), hsms_makespan)
        plt.savefig("hsms_schedule.png")
    # Run SHIELD
    # print("\nRunning SHIELD...")
    # shield = SHIELD(copy.deepcopy(tasks), copy.deepcopy(messages), 
    #                 copy.deepcopy(processors), network, security_service, deadline)
    # shield_makespan, shield_security_utility = shield.run()
    
    # if shield_makespan:
    #     shield.display_security_information("SHIELD")
    #     shield.print_task_schedule()
    #     plot_gantt_chart("SHIELD Schedule", shield.schedule, len(processors), shield_makespan)
    #     plt.savefig("shield_schedule.png")
    
    # # Compare results
    
    ql_shield = QLSecurityScheduler(copy.deepcopy(tasks), copy.deepcopy(messages),
                                    copy.deepcopy(processors), network, security_service, deadline,0.1,0.9,0.3,2000,1)
    ql_makespan, ql_security_utility = ql_shield.run()
    plot_gantt_chart("Q-Learning Schedule", ql_shield.schedule, len(processors), ql_makespan)
    ql_shield.display_task_security_details()
    
    ga_shield = GeneticAlgorithm(copy.deepcopy(tasks), copy.deepcopy(messages),
                                         copy.deepcopy(processors), network, security_service, deadline)
    ga_makespan, ga_security_utility = ga_shield.run()
    plot_gantt_chart("GA Schedule", ga_shield.schedule, len(processors), ga_makespan)
    ga_shield.display_task_security_details()

    
    # if ql_makespan:
    #     ql_shield.display_security_information("Q-Learning")
    #     ql_shield.print_task_schedule()
    #     plot_gantt_chart("Q-Learning Schedule", ql_shield.schedule, len(processors), ql_makespan)
    #     plt.savefig("ql_schedule.png")
    #     ql_shield.display_task_security_details()
    #     ql_shield.calculate_and_print_security_details()  # Add this line
    #     ql_shield.visualize_2d_plots()
    #     ql_shield.visualize_3d_plot()
    # plt.show()
    # print(f"HSMS Makespan: {hsms_makespan:.2f} seconds | Security Utility: {hsms_security_utility:.2f}")
    # print(f"Q-Learning Makespan: {ql_makespan:.2f} seconds | Security Utility: {ql_security_utility:.2f}")

    # compare_schedulers  (tasks, messages, processors, network, security_service, deadline)


if __name__ == "__main__":
    main()